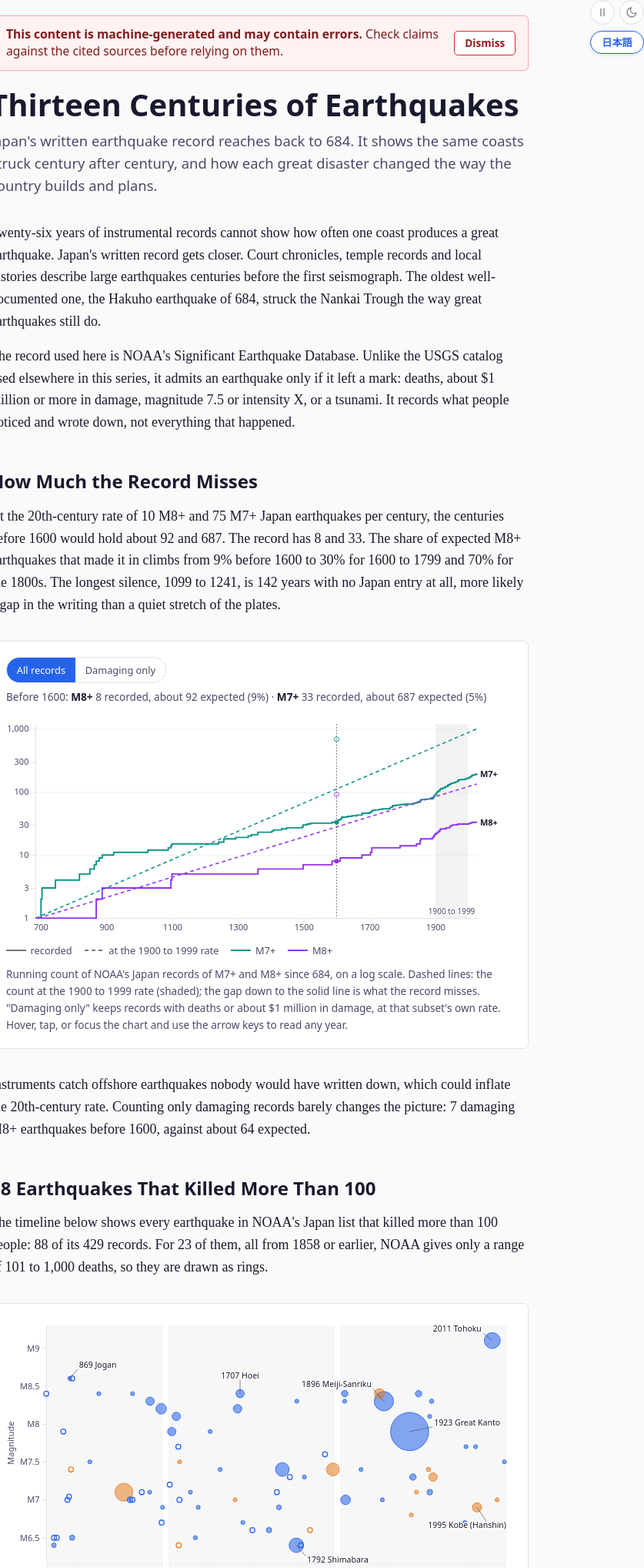
D3 v7 page, settled after 480 driven frames (8 s of simulated time); the page loaded 3 data file(s).


// Every value comes from shared/data/05-history.json, written by
// scripts/japan-05-history.mjs from the NOAA NCEI hazard API. That script
// applies the selection rule (sel: NOAA puts the toll above 100 deaths;
// same-day regional splits merged). This file adds only names and stories.

// Names and short stories, keyed by NOAA earthquake id: [name, nameJa, story, storyJa].
// Events with no story here have none that could be checked.
const STORIES = {
  162: ["Hakuho", "白鳳", "Major Nankai Trough earthquake; earliest well-documented tsunami in Japanese records", "南海トラフの大地震。日本の記録で最も古い津波の文献記録"],
  9810: ["Higo", "肥後", "The court chronicle Shoku Nihongi records floods and landslides in three districts of Higo (Kumamoto), with more than 1,500 people swept away", "『続日本紀』は、肥後国（熊本）の三郡で洪水と山崩れが起き、1,500人余りが流されたと記す"],
  5896: ["Tenpyo", "天平", "Struck the capital region in the year the court moved the capital back to Heijo-kyo (Nara)", "都のある畿内を襲った。この年、朝廷は都を平城京に戻した"],
  7341: ["Kagoshima Bay", "鹿児島湾", "NOAA ties it to an eruption of Sakurajima in Kagoshima Bay", "NOAAはこの地震を鹿児島湾の桜島の噴火と結びつけている"],
  5898: ["Konin", "弘仁", "Shook the Kanto provinces; the chronicles report many crushed to death", "関東の諸国を揺らし、多くの人が圧死したと記録されている"],
  5899: ["Dewa", "出羽", "Shook Dewa province around Shonai (Yamagata); many were crushed in collapsed buildings", "出羽国の庄内（山形県）一帯を揺らし、倒れた建物で多くの人が圧死した"],
  7342: ["Echigo-Etchu", "越中・越後", "The chronicles report houses destroyed and many crushed to death in Echigo and Etchu", "越後と越中で家屋が壊れ、多くの人が圧死したと記録されている"],
  247: ["Jogan", "貞観", "Massive tsunami flooded the Sendai plain; historical precedent for the 2011 Tohoku event", "巨大津波が仙台平野を浸水。2011年東北地震の歴史的先例"],
  10786: ["Gangyo", "元慶", "Struck Sagami and Musashi (Kanagawa and Tokyo) nine years after Jogan; many were crushed to death", "貞観地震の9年後に相模と武蔵（神奈川と東京）を襲い、多くの人が圧死した"],
  5900: ["Echigo", "越後"],
  262: ["Ninna", "仁和", "Nankai Trough earthquake felt in Kyoto; its tsunami struck the coast of Settsu (Osaka) and many died", "京都でも揺れた南海トラフ地震。津波が摂津（大阪）の沿岸を襲い、多くの死者が出た"],
  5902: ["Manju", "万寿", "A great tsunami struck the Iwami coast (Shimane); local tradition says it swept away islands off Masuda", "石見（島根県）の沿岸を大津波が襲った。益田沖の島が津波で消えたという伝承が残る"],
  375: ["Eicho", "永長", "Tokai earthquake off Enshu-nada; its tsunami struck the coasts of Ise and Suruga", "遠州灘沖の東海地震。津波が伊勢と駿河の沿岸を襲った"],
  494: ["Kamakura", "鎌倉", "Struck the seat of the Kamakura shogunate; major fires followed", "鎌倉幕府の本拠地を襲い、大火が続いた"],
  5942: ["Tosaminato", "十三湊", "A tsunami is said to have destroyed the port of Tosaminato in Tsugaru, but historians find little to support the story", "津軽の十三湊を津波が壊滅させたと伝えられるが、史料の裏づけは乏しい"],
  6003: ["Kumano-nada", "熊野灘", "Modern studies largely doubt that this earthquake happened; NOAA still lists it", "現在の研究ではこの地震の存在自体がほぼ否定されているが、NOAAには記載が残る"],
  556: ["Shohei", "正平", "Nankai Trough event with significant tsunami along Shikoku and Kii Peninsula", "南海トラフ地震。四国と紀伊半島沿岸に大津波"],
  5946: ["Eikyo", "永享", "Shook Kamakura; accounts say the Tone River ran backward", "鎌倉を揺らし、利根川が逆流したと伝えられる"],
  651: ["Meio (Kamakura)", "明応（鎌倉）", "A tsunami is said to have reached the Great Buddha hall at Kamakura; the date is disputed, and the account may belong to 1498", "鎌倉の大仏殿まで津波が入ったと伝わるが、年代には異説があり、1498年の記録とする見方もある"],
  7383: ["Meio", "明応", "Nankai Trough earthquake; tsunami destroyed the Hamana Lake coastal barrier", "南海トラフ地震。津波が浜名湖の沿岸堤防を破壊"],
  5957: ["Tensho", "天正", "Struck central Japan; destroyed Nagahama Castle and surrounding towns", "中部日本を襲い、長浜城と周辺の町を破壊"],
  6038: ["Suruga", "駿河"],
  808: ["Keicho-Bungo", "慶長豊後", "Struck Beppu Bay; tradition holds that the island of Uryu-jima sank beneath the sea", "別府湾を襲い、瓜生島が海に沈んだという伝承がある"],
  5959: ["Boso", "房総"],
  833: ["Keicho", "慶長", "Tsunami earthquake, weak shaking but devastating waves on Pacific coast", "津波地震。揺れは弱いが太平洋沿岸に壊滅的な波"],
  855: ["Aizu", "会津", "A landslide dammed the Aga River in Aizu (Fukushima) and the lake behind it flooded villages", "会津（福島県）で山崩れが阿賀川をせき止め、できた湖に村々が沈んだ"],
  856: ["Keicho-Sanriku", "慶長三陸", "Large tsunami on the Sanriku coast; the waves also struck eastern Hokkaido", "三陸沿岸に大津波。津波は北海道東部にも達した"],
  869: ["Echigo", "越後"],
  871: ["Edo", "江戸"],
  877: ["Sendai", "仙台"],
  5960: ["Sanriku", "三陸"],
  925: ["Odawara", "小田原", "Did heavy damage to the castle town of Odawara", "小田原の城下町に大きな被害を出した"],
  942: ["Komagatake", "駒ヶ岳", "Not a tectonic earthquake: part of Hokkaido Komagatake volcano collapsed into Uchiura Bay, and the tsunami drowned about 700 people", "地殻の地震ではない。北海道駒ヶ岳の山体の一部が内浦湾に崩れ落ち、津波で約700人が溺死した"],
  5969: ["Honjo", "本荘"],
  978: ["Keian-Edo", "慶安江戸"],
  1023: ["Kanbun", "寛文", "Struck Omi and Wakasa north of Kyoto; a great landslide at Machii buried villages", "京都の北、近江と若狭を襲った。町居崩れと呼ばれる大規模な山崩れが村を埋めた"],
  5975: ["Hyuga-nada", "日向灘"],
  1034: ["Takada", "高田", "Struck the castle town of Takada in Echigo in deep winter snow", "雪深い冬の越後高田の城下町を襲った"],
  1076: ["Enpo-Boso", "延宝房総沖", "Thought to be a tsunami earthquake: little shaking, but a tsunami struck the coasts from Boso to Izu", "津波地震とされる。揺れは小さかったが、房総から伊豆の沿岸を津波が襲った"],
  10076: ["Enshu-nada", "遠州灘"],
  1133: ["Noshiro", "能代", "Destroyed much of the town of Noshiro in Dewa (Akita)", "出羽（秋田県）の能代の町の大半を壊した"],
  6997: ["Iki-Tsushima", "壱岐・対馬", "Toppled stone walls and houses on Iki and Tsushima", "壱岐と対馬で石垣や家屋が倒れた"],
  1163: ["Genroku", "元禄", "Sagami Trough event; predecessor to the 1923 Great Kanto earthquake", "相模トラフ地震。1923年関東大震災の先行事例"],
  1178: ["Hoei", "宝永", "One of Japan's largest; Mount Fuji began its last eruption 49 days later", "日本最大級の地震。49日後に富士山が最後の噴火を始めた"],
  5995: ["Seto Inland Sea", "瀬戸内海"],
  5997: ["Echizen-Katsuyama", "越前勝山"],
  1315: ["Horeki-Takada", "宝暦高田", "A landslide on the Echigo coast, the Nadachi collapse, buried a village", "越後の海岸で名立崩れと呼ばれる山崩れが村を埋めた"],
  1370: ["Hachinohe-oki", "八戸沖"],
  1378: ["Meiwa-Tsugaru", "明和津軽", "Struck Hirosaki and the Tsugaru domain (Aomori)", "弘前をはじめ津軽地方（青森県）を襲った"],
  1405: ["Yaeyama", "八重山", "Tsunami reached 30m on Ishigaki Island; largest known tsunami in the Ryukyus", "石垣島で津波30mに到達。琉球で知られる最大の津波"],
  5924: ["Tenmei-Odawara", "天明小田原", "Damaged about 800 houses around Odawara", "小田原周辺で約800軒の家屋が壊れた"],
  1515: ["Shimabara", "島原大変", "After months of earthquakes at Unzen, the Mayuyama dome collapsed into the Ariake Sea; its tsunami killed about 15,000 in Shimabara and across the water in Higo", "雲仙で何か月も地震が続いた後、眉山が崩れて有明海に流れ込み、津波が島原と対岸の肥後で約15,000人の命を奪った（島原大変肥後迷惑）"],
  1521: ["Kansei", "寛政"],
  5935: ["Kanazawa", "金沢", "Struck Kanazawa in Kaga (Ishikawa)", "加賀（石川県）の金沢を襲った"],
  1566: ["Kisakata", "象潟", "Lifted the lagoon of Kisakata, known from Basho's travels, out of the sea; its islets now stand in rice fields", "芭蕉の『おくのほそ道』で知られる象潟の潟を隆起させた。かつての島々は今、水田の中に残る"],
  1608: ["Kanagawa", "神奈川"],
  1720: ["Sanjo", "三条", "Struck Sanjo and the Echigo plain (Niigata)", "三条をはじめ越後平野（新潟県）を襲った"],
  1741: ["Kyoto", "京都"],
  1782: ["Tenpo-Miyagi", "天保宮城沖"],
  1887: ["Zenkoji", "善光寺", "Struck during a pilgrimage season; fires and landslide-dam floods amplified casualties", "参拝シーズン中に発生。火災と地滑りダム決壊が犠牲者を増大"],
  1960: ["Iga-Ueno", "伊賀上野", "Struck Iga, Ise and Yamato five months before the Ansei-Tokai earthquake", "安政東海地震の約5か月前に、伊賀・伊勢・大和を襲った"],
  1969: ["Ansei-Tokai", "安政東海", "Major Nankai Trough event; followed 32 hours later by the Ansei-Nankai earthquake", "南海トラフの大地震。32時間後に安政南海地震が続いた"],
  1971: ["Ansei-Nankai", "安政南海", "Struck just 32 hours after Ansei-Tokai; devastated western Japan's Pacific coast", "安政東海地震のわずか32時間後に発生。西日本の太平洋沿岸を壊滅"],
  1991: ["Ansei-Edo", "安政江戸", "Struck Edo (Tokyo); spawned a genre of catfish woodblock prints (namazu-e)", "江戸（東京）を襲い、鯰絵という浮世絵のジャンルを生んだ"],
  2020: ["Hietsu", "飛越", "Struck the mountains of Hida and Etchu; a huge landslide on Mount Tombi dammed the Joganji River", "飛騨と越中の山地を襲い、鳶山の大崩壊（鳶崩れ）が常願寺川をせき止めた"],
  10184: ["Tateyama dam break", "鳶崩れの決壊", "Two weeks after the Hietsu earthquake the landslide dam gave way, and mudflows swept down the Joganji River", "飛越地震の2週間後、せき止め湖が決壊し、土石流が常願寺川を下った"],
  2193: ["Hamada", "浜田", "Struck Hamada on the Sea of Japan coast of Shimane", "島根県の日本海沿岸、浜田を襲った"],
  2411: ["Mino-Owari", "濃尾", "Japan's largest inland earthquake; produced the Neodani Fault scarp, still visible today", "日本最大の内陸地震。根尾谷断層崖は現在も見ることができる"],
  2456: ["Shonai", "庄内", "Struck Sakata and the Shonai plain (Yamagata)", "酒田をはじめ庄内平野（山形県）を襲った"],
  2489: ["Meiji-Sanriku", "明治三陸", "Tsunami earthquake: surface-wave magnitude only 7.2 and weak shaking, but a tsunami up to 38 m; one of the deadliest in history", "津波地震。表面波マグニチュードは7.2にすぎず揺れも弱かったが、最大38 mの津波が襲った。史上最悪の津波の一つ"],
  2492: ["Rikuu", "陸羽", "Came 11 weeks after the Meiji-Sanriku tsunami, on the Akita-Iwate border, and raised the Senya fault scarp", "明治三陸津波の約11週間後、秋田・岩手県境で起き、千屋断層を地表に出現させた"],
  3227: ["Great Kanto", "関東大震災", "Destroyed Tokyo and Yokohama; firestorms caused the majority of deaths", "東京と横浜を壊滅。火災旋風が死者の大部分を占めた"],
  3267: ["Kita-Tajima", "北但馬", "Destroyed the hot-spring town of Kinosaki, and fire followed", "城崎温泉の町を壊滅させ、火災が続いた"],
  3306: ["Kita-Tango", "北丹後", "Struck northern Kyoto Prefecture; triggered major research into fault mechanics", "京都府北部を襲い、断層メカニズム研究の契機となった"],
  3431: ["Kita-Izu", "北伊豆", "The Tanna fault slipped and offset the Tanna railway tunnel then being dug beneath it", "丹那断層がずれ、その下で掘削中だった丹那トンネルを食い違わせた"],
  3512: ["Showa-Sanriku", "昭和三陸", "Outer-rise normal-faulting earthquake; tsunami devastated the same coast as 1896", "アウターライズ正断層型地震。1896年と同じ海岸を津波が壊滅"],
  3755: ["Tottori", "鳥取", "Destroyed Tottori City; wartime censorship delayed reporting", "鳥取市を壊滅。戦時検閲により報道が遅れた"],
  3791: ["Tonankai", "東南海", "Major subduction earthquake during WWII; damage reports suppressed for morale", "第二次大戦中の大規模沈み込み帯地震。士気のため被害報告が抑制された"],
  3797: ["Mikawa", "三河", "Struck the industrial Mikawa region during wartime; news was censored", "戦時中に工業地帯の三河地方を襲い、報道は検閲された"],
  3845: ["Nankai", "昭和南海", "Completed the Nankai Trough rupture sequence that began with 1944 Tonankai", "1944年東南海地震に始まった南海トラフ破壊連鎖を完結させた"],
  3884: ["Fukui", "福井", "Struck a city still rebuilding from WWII firebombing; near-total destruction", "空襲からの復興途上の都市を襲い、ほぼ全壊"],
  4940: ["Urakawa-oki", "浦河沖", "Off Urakawa, Hokkaido. Japanese records list 167 injured and no deaths, so NOAA's toll of 110 is doubtful", "北海道浦河沖。日本の記録では負傷者167人で死者はなく、NOAAの110人という数字は疑わしい"],
  4978: ["Sea of Japan", "日本海中部", "Tsunami struck the coast within minutes; exposed gaps in warning systems", "津波が数分で沿岸に到達。警報システムの不備を露呈"],
  5357: ["Okushiri", "北海道南西沖", "Tsunami reached Okushiri Island within 2 to 5 minutes; overwhelmed defenses", "津波が2〜5分で奥尻島に到達。防御を圧倒した"],
  5399: ["Kobe (Hanshin)", "阪神・淡路大震災", "Devastated a modern city; transformed Japan's earthquake preparedness policies", "近代都市を壊滅させ、日本の地震防災政策を変革した"],
  9799: ["Tohoku", "東北地方太平洋沖", "Largest recorded earthquake in Japan; tsunami triggered the Fukushima nuclear disaster", "日本の観測史上最大の地震。津波が福島原発事故を引き起こした"],
  10177: ["Kumamoto", "熊本", "Unusual foreshock-mainshock sequence; severe damage to Kumamoto Castle", "異例の前震・本震連鎖。熊本城に甚大な被害"],
  10727: ["Noto Peninsula", "能登半島", "Struck on New Year's Day; extensive damage in rural Ishikawa Prefecture", "元日に発生。石川県の農村部に甚大な被害"],
  // Records with 10 to 100 deaths, shown on the scatter only (named by NOAA's place)
  4322: ["Niigata", "新潟", "Famous for soil liquefaction that toppled apartment buildings intact", "液状化によりアパートがそのまま転倒したことで有名"],
  5807: ["Chuetsu", "新潟県中越", "Caused severe landslides in mountainous Niigata Prefecture", "新潟県の山間部で大規模な地滑りを引き起こした"],
  7521: ["Chuetsu-oki", "新潟県中越沖", "Damaged Kashiwazaki-Kariwa nuclear plant; raised safety questions before 2011", "柏崎刈羽原発を損傷。2011年以前から安全性の疑問を提起"],
  7907: ["Iwate-Miyagi", "岩手・宮城内陸", "Major landslides in northern Honshu; one of the strongest inland events in decades", "東北地方で大規模な地滑り。数十年で最強の内陸地震の一つ"],
  10360: ["Hokkaido Eastern Iburi", "北海道胆振東部", "Triggered massive landslides and a region-wide blackout across Hokkaido", "大規模な地滑りと北海道全域のブラックアウトを引き起こした"],
  5958: ["Beppu Bay", "別府湾"], 1520: ["Aomori", "青森"], 1560: ["Sado", "佐渡"], 1587: ["Oga", "男鹿"],
  1765: ["NW Honshu", "本州北西部"], 1849: ["Kushiro-Nemuro", "釧路・根室"], 2001: ["Oshima", "大島"],
  2393: ["Kumamoto", "熊本"], 2453: ["Tokyo", "東京"], 2596: ["Off NE Honshu", "本州北東沖"], 2717: ["Aki", "安芸"],
  2719: ["Off Fukushima", "福島沖"], 2886: ["Omi", "近江"], 2935: ["Ryukyu Islands", "琉球諸島"], 2994: ["Sakurajima", "桜島"],
  2999: ["Senhoku", "仙北"], 3475: ["Honshu", "本州"], 3639: ["NW Honshu", "本州北西部"], 6343: ["Off W Hokkaido", "北海道西方沖"],
  3993: ["Hokkaido", "北海道"], 4248: ["W Honshu", "本州西部"], 4438: ["Off E Honshu", "本州東方沖"], 4638: ["Hokkaido", "北海道"],
  4656: ["Nakagi (Izu)", "中木（伊豆）"], 4788: ["Izu-Oshima", "伊豆大島"], 4806: ["Sanriku", "三陸"], 5041: ["Nobeoka", "延岡"],
  5046: ["Mt Ontake", "御嶽山"], 11013: ["Kumamoto", "熊本"]
};

const BLUE = "#2563eb", ORANGE = "#e67e22";
const T0_YEAR = 684, SPAN = 1600 - T0_YEAR;   // the record before 1600 spans the years 684 to 1599
const DARK = window.matchMedia && window.matchMedia("(prefers-color-scheme: dark)").matches;
const C7 = "#0d9488", C8 = DARK ? "#a855f7" : "#9333ea";

const ja = () => ((window.getPageLang && window.getPageLang()) === "ja");
const T = key => (ja() && window.PAGE_JA[key]) || STR_EN[key];
const fmt = n => n.toLocaleString("en-US");
function tpl(s, o) { return s.replace(/\{(\w+)\}/g, (_, k) => o[k]); }
// English strings the JS writes; Japanese ones are in PAGE_JA under the same keys
const STR_EN = {
  tt_magnitude: "Magnitude", tt_deaths: "Deaths", tt_tsunami: "Tsunami", tt_place: "NOAA place",
  tt_mag_none: "not given", tt_dead_band3: "101 to 1,000 (NOAA gives only a range)",
  tt_dead_band4: "over 1,000 (NOAA gives only a range)", tt_dead_none: "none recorded",
  tt_dead_tsu: "{n} (from NOAA's tsunami record)",
  tt_tsu_none: "none linked", tt_tsu_err: "linked record NOAA marks as erroneous",
  tt_tsu_doubt: "linked record NOAA rates doubtful", tt_tsu_h: "yes, up to {h} m",
  tt_tsu_low: "under 1 m ({h} m)", tt_tsu_nh: "yes, height not recorded",
  tt_also: "NOAA also lists it as {loc} ({n} deaths)",
  tt_offtl: "Not on the timeline (100 deaths or fewer)",
  svg_nomag: "none", svg_100y: "100 years", svg_axis_magnitude: "Magnitude",
  svg_axis_deaths: "Deaths", svg_cutoff: "timeline cutoff: over 100 deaths",
  svg_ref: "1900 to 1999", svg_inset: "Ryukyu Islands (same scale)",
  leg_tsu: "tsunami of 1 m+", leg_notsu: "no tsunami of 1 m+", leg_ring: "toll only as 101 to 1,000",
  leg_size: "deaths", leg_recorded: "recorded", leg_expected: "at the 1900 to 1999 rate",
  readout: "Before {y}: <b>M8+</b> {n8} recorded, about {e8} expected ({p8}%) · <b>M7+</b> {n7} recorded, about {e7} expected ({p7}%)",
  aria_complete: "Step chart of the running count of NOAA Japan earthquake records of magnitude 7 or more and 8 or more since 684, on a log scale, with dashed lines at the 20th-century rate. Before 1600 the record holds {p8} M8+ earthquakes against about {e8} expected. Use the left and right arrow keys to move through the years.",
  aria_timeline: "Timeline of {n} Japanese earthquakes with more than 100 deaths, 684 to 2024: year across in three blocks, magnitude up, circle area for deaths, blue for a tsunami of 1 m or more. Use the arrow keys to step through the earthquakes.",
  aria_md: "Scatter plot of magnitude against deaths (log scale) for the {n} NOAA Japan records with a magnitude and at least 10 deaths. The points form a loose cloud. Use the arrow keys to step through them.",
  aria_map: "Map of Japan with the locations of the {n} earthquakes on the timeline, circle area for deaths, blue for tsunami. Use the arrow keys to step through them.",
  city_Tokyo: "Tokyo", city_Osaka: "Osaka", city_Sendai: "Sendai", city_Sapporo: "Sapporo", city_Fukuoka: "Fukuoka",
  aria_records: "Records counted",
  rn_btn_nankai: "Nankai Trough",
  rn_btn_trench: "Japan Trench",
  rn_case: "Case {c}",
  rn_prev_ky: "Previous: 1454 Kyotoku",
  rn_prev_ke: "Previous: 1611 Keicho-Sanriku",
  rn_m_bpt: "BPT",
  rn_m_tp: "Time-predictable",
  rn_m_mc: "Uplift Monte Carlo",
  rn_aria_coast: "Coast",
  rn_aria_case: "HERP event case, or previous Japan Trench event",
  rn_aria_models: "Models shown",
  rn_axis_y: "30-year probability",
  rn_axis_x: "Evaluated on 1 January of",
  rn_strip: "Earthquakes (NOAA records; years between)",
  rn_rank: "HERP top rank starts at 26%",
  rn_now: "now",
  rn_tohoku: "2011 Tohoku",
  rn_day_before: "day before: {lo}-{hi}%",
  rn_bce4: "c. 4th-3rd c. BCE",
  rn_ce4: "c. 4th-5th c.",
  rn_inset: "Murotsu uplift (m) vs next interval (yr)",
  rn_ev6: "Hoei",
  rn_ev7: "Ansei",
  rn_ev8: "Showa",
  rn_ro_bpt: "BPT case {c}: <b>{v}%</b> ({lo}-{hi})",
  rn_ro_tp: "time-predictable: <b>{lo}-{hi}%</b>",
  rn_ro_mc: "uplift Monte Carlo: <b>{v}%</b> ({lo}-{hi})",
  rn_ro_pub: "HERP published: ",
  rn_ro_tr_pre: "BPT on the deposit sequence, previous event {p}",
  rn_ro_tr_post: "HERP 2019 inputs (mean 550-600 yr, alpha 0.2-0.3)",
  rn_ro_tr_day: "On 10 March 2011, previous event {p}: <b>{lo}-{hi}%</b>",
  rn_ro_tr_herp: "HERP published about 0% (ほぼ0%)",
  rn_leg_bpt: "BPT, chosen case: mean and 70% range",
  rn_leg_tp: "time-predictable, HERP inputs",
  rn_leg_mc: "uplift Monte Carlo: mean and 70% range",
  rn_leg_bar: "HERP published value",
  rn_leg_trench: "BPT on the deposit sequence: range over the uncertain ages and alpha 0.2-0.3",
  rn_leg_bar19: "HERP 2019: about 0%",
  rn_bar: "HERP published value",
  rn_tt_model: "Model",
  rn_tt_date: "Evaluated",
  rn_tt_p: "30-year probability",
  rn_tt_cases: "Cases",
  rn_tt_src: "Source",
  rn_mod_tp: "time-predictable",
  rn_mod_bpt: "BPT",
  rn_mod_ssd: "slip-size-dependent BPT",
  rn_mod_trench: "BPT (Japan Trench)",
  rn_almost0: "about 0% (ほぼ0%)",
  rn_aria_nankai: "Strip of the nine Nankai Trough earthquakes since 684, above a chart of the 30-year probability of the next one against the year, for three models, with the probabilities HERP published as bars. Use the arrow keys to move the year.",
  rn_aria_trench: "Strip of the Japan Trench deposit sequence, above a chart of the 30-year probability of the next great earthquake against the year, before and after 2011, with HERP 2019 value of about 0 percent. Use the arrow keys to move the year."
};

const tooltipEl = document.getElementById("tooltip");
const colW = document.getElementById("timeline").clientWidth || 690;
const narrow = colW < 500;
const VW = narrow ? 520 : 690;          // viewBox width of every chart
const FS = Math.max(1, VW / colW);      // viewBox units per CSS pixel
const px = n => n * FS;                 // n CSS pixels in viewBox units

function tsuClass(r) {
  const t = r.tsu;
  return !!(t && t.validity >= 3 && (t.maxH == null || t.maxH >= 1));
}
const colorOf = r => tsuClass(r) ? BLUE : ORANGE;
function nameOf(r) {
  const s = STORIES[r.id];
  if (s) return ja() ? s[1] : s[0];
  return r.loc.replace(/^JAPAN:\s*/, "").toLowerCase().replace(/\b\w/g, c => c.toUpperCase());
}
const yearLabel = r => ja() ? r.year + "年" : String(r.year);
const labelOf = r => ja() ? r.year + "年 " + nameOf(r) : r.year + " " + nameOf(r);
let BYID = new Map();

function tipHTML(r) {
  const s = STORIES[r.id];
  const J = ja(), sep = J ? "：" : ": ";
  const row = (k, v) => '<div class="tt-row">' + T(k) + sep + "<span>" + v + "</span></div>";
  let dead;
  if (r.dead != null) dead = r.deadFrom === "tsunami" ? tpl(T("tt_dead_tsu"), { n: fmt(r.dead) }) : fmt(r.dead);
  else if (r.deadBand >= 4) dead = T("tt_dead_band4");
  else if (r.deadBand >= 3) dead = T("tt_dead_band3");
  else dead = T("tt_dead_none");
  let tsu;
  const t = r.tsu;
  if (!t) tsu = T("tt_tsu_none");
  else if (t.validity === -1) tsu = T("tt_tsu_err");
  else if (t.validity < 3) tsu = T("tt_tsu_doubt");
  else if (t.maxH == null) tsu = T("tt_tsu_nh");
  else if (t.maxH < 1) tsu = tpl(T("tt_tsu_low"), { h: t.maxH });
  else tsu = tpl(T("tt_tsu_h"), { h: t.maxH });
  let html = '<div class="tt-name">' + labelOf(r) + "</div>" +
    row("tt_magnitude", r.mag != null ? "M" + r.mag : T("tt_mag_none")) +
    row("tt_deaths", dead) + row("tt_tsunami", tsu) + row("tt_place", r.loc);
  (r.alsoIds || []).forEach(id => {
    const o = BYID.get(id);
    if (o) html += '<div class="tt-row">' + tpl(T("tt_also"), { loc: o.loc, n: o.dead != null ? fmt(o.dead) : "?" }) + "</div>";
  });
  if (!r.sel) html += '<div class="tt-row">' + T("tt_offtl") + "</div>";
  if (s && s[2]) html += '<div class="tt-desc">' + (J ? s[3] : s[2]) + "</div>";
  return html;
}

// ── Shared selection: one event highlighted on every chart, tooltip at the source ──
const charts = [];
let selId = null, pinned = false;
function placeTip(pageX, pageY) {
  const w = tooltipEl.offsetWidth || 280;
  let left = pageX + 14;
  if (left + w > window.innerWidth + window.scrollX - 4) left = Math.max(window.scrollX + 4, pageX - w - 14);
  tooltipEl.style.left = left + "px";
  tooltipEl.style.top = (pageY + 12) + "px";
}
function select(id, at) {
  selId = id;
  charts.forEach(c => c.highlight(id));
  if (id == null) { tooltipEl.style.opacity = 0; return; }
  tooltipEl.innerHTML = tipHTML(BYID.get(id));
  tooltipEl.style.opacity = 1;
  if (at) placeTip(at[0], at[1]);
}
document.addEventListener("click", ev => {
  if (!ev.target.closest(".chart-svg")) { pinned = false; select(null); }
});
window.addEventListener("langchange", () => { if (selId != null) tooltipEl.innerHTML = tipHTML(BYID.get(selId)); });

// Nearest-point hit layer: pointer or tap anywhere in the plot picks the closest
// event within a finger's reach, so small or covered circles stay reachable.
// Keyboard: the svg takes focus and the arrow keys step through `order`.
function attachHits(svg, g, pts, order, rect) {
  const del = d3.Delaunay.from(pts, p => p.x, p => p.y);
  const node = svg.node();
  const unitsPerPx = () => VW / (node.getBoundingClientRect().width || VW);
  function find(ev) {
    const [mx, my] = d3.pointer(ev, g.node());
    const i = del.find(mx, my);
    if (i < 0) return null;
    const p = pts[i], reach = (ev.pointerType === "touch" ? 22 : 12) * unitsPerPx();
    return Math.hypot(p.x - mx, p.y - my) <= Math.max(p.r + 2, reach) ? p : null;
  }
  const hit = g.append("rect").attr("class", "hit")
    .attr("x", rect[0]).attr("y", rect[1]).attr("width", rect[2]).attr("height", rect[3])
    .attr("fill", "transparent").style("cursor", "pointer");
  hit.on("pointermove", ev => {
    if (pinned || ev.pointerType === "touch") return;
    const p = find(ev);
    if (p) select(p.id, [ev.pageX, ev.pageY]); else if (selId != null) select(null);
  }).on("pointerleave", () => { if (!pinned) select(null); })
    .on("click", ev => {
      const p = find(ev);
      if (p) { pinned = true; select(p.id, [ev.pageX, ev.pageY]); }
      else { pinned = false; select(null); }
    });
  svg.attr("tabindex", 0).on("keydown", ev => {
    const k = ev.key;
    if (!["ArrowRight", "ArrowLeft", "ArrowUp", "ArrowDown", "Home", "End", "Escape"].includes(k)) return;
    ev.preventDefault();
    if (k === "Escape") { pinned = false; select(null); return; }
    let i = order.indexOf(selId);
    if (k === "Home") i = 0; else if (k === "End") i = order.length - 1;
    else if (i < 0) i = 0;
    else i = Math.max(0, Math.min(order.length - 1, i + (k === "ArrowRight" || k === "ArrowDown" ? 1 : -1)));
    pinned = true;
    const p = pts.find(q => q.id === order[i]);
    const b = node.getBoundingClientRect(), s = b.width / VW;
    const m = g.node().transform.baseVal.consolidate();
    const tx = m ? m.matrix.e : 0, ty = m ? m.matrix.f : 0;
    select(order[i], [b.left + window.scrollX + (p.x + tx) * s, b.top + window.scrollY + (p.y + ty) * s]);
  });
}

// Circle radius in viewBox units: area proportional to deaths above a floor
const R_MAX = 26, D_MAX = 105385;
const radius = (d, rMin) => Math.max(rMin, R_MAX * Math.sqrt((d || 0) / D_MAX));

function legendTsunami(el, opts) {
  const sw = (c, ring) => `<svg width="12" height="12" viewBox="0 0 12 12"><circle cx="6" cy="6" r="4.5" fill="${ring ? "none" : c}" fill-opacity="0.6" stroke="${c}" stroke-width="${ring ? 1.5 : 1}"/></svg>`;
  let h = `<span class="li">${sw(BLUE)}<span data-i18n="leg_tsu">${STR_EN.leg_tsu}</span></span>` +
    `<span class="li">${sw(ORANGE)}<span data-i18n="leg_notsu">${STR_EN.leg_notsu}</span></span>`;
  if (opts.ring) h += `<span class="li">${sw(BLUE, true)}<span data-i18n="leg_ring">${STR_EN.leg_ring}</span></span>`;
  if (opts.sizes) {
    const k = opts.pxPerUnit, rs = opts.sizes.map(d => radius(d, 0) * k), H = 2 * Math.max(...rs) + 2;
    let x = 0, circ = "";
    opts.sizes.forEach((d, i) => {
      const r = rs[i];
      circ += `<circle cx="${x + r}" cy="${H - 1 - r}" r="${r}" fill="none" stroke="#999" stroke-width="0.8"/>` +
        `<text x="${x + r}" y="${H + 11}" text-anchor="middle" font-size="10" fill="currentColor">${d >= 1000 ? d / 1000 + "k" : d}</text>`;
      x += 2 * r + 10;
    });
    h += `<span class="li"><span data-i18n="leg_size">${STR_EN.leg_size}</span><svg width="${x}" height="${H + 13}">${circ}</svg></span>`;
  }
  el.innerHTML = h;
}

function spearman(a, b) {
  const rank = v => {
    const idx = v.map((_, i) => i).sort((i, j) => v[i] - v[j]), r = new Array(v.length);
    for (let i = 0; i < idx.length;) {
      let j = i;
      while (j + 1 < idx.length && v[idx[j + 1]] === v[idx[i]]) j++;
      for (let q = i; q <= j; q++) r[idx[q]] = (i + j) / 2;
      i = j + 1;
    }
    return r;
  };
  const ra = rank(a), rb = rank(b), m = x => x.reduce((s, y) => s + y, 0) / x.length;
  const ma = m(ra), mb = m(rb);
  let n = 0, da = 0, db = 0;
  ra.forEach((x, i) => { n += (x - ma) * (rb[i] - mb); da += (x - ma) ** 2; db += (rb[i] - mb) ** 2; });
  return n / Math.sqrt(da * db);
}
// Records at (almost) the same spot are nudged apart so each can be picked
function nudge(pts, minSep, dx, dy) {
  const placed = [];
  [...pts].sort((a, b) => a.id - b.id).forEach(p => {
    for (let k = 1; k < 8 && placed.some(q => Math.hypot(q.x - p.x, q.y - p.y) < minSep); k++) { p.x += dx; p.y += dy; }
    placed.push(p);
  });
}
const tYear = r => r.year + ((r.month || 7) - 1) / 12 + ((r.day || 15) - 1) / 365;

// Fill every in-prose number from the data (after each translation pass)
let N = {};
function fillCounts() {
  document.querySelectorAll("[data-n]").forEach(el => {
    const k = el.getAttribute("data-n");
    let v = N[k];
    if (typeof v === "function") v = v();
    if (v != null) el.textContent = v;
  });
}
const listFmt = ys => ja() ? ys.join("、") : ys.length < 2 ? ys.join("") : ys.slice(0, -1).join(", ") + " and " + ys[ys.length - 1];

Promise.all([d3.json("shared/data/05-history.json"), d3.json("shared/data/05-renewal.json")]).then(([data, rn]) => {
  const R = data.records;
  BYID = new Map(R.map(r => [r.id, r]));
  const shown = R.filter(r => r.sel);
  const damaging = r => r.dead > 0 || (r.dead == null && r.deadBand >= 1) || r.dmgBand >= 2;

  // ── Numbers quoted in the prose ──
  const cnt = (f) => R.filter(f).length;
  const rate = (thr, f) => R.filter(r => r.year >= 1900 && r.year <= 1999 && r.mag >= thr && f(r)).length / 100;
  const any = () => true;
  const share = (thr, a, b) => Math.round(100 * cnt(r => r.year >= a && r.year <= b && r.mag >= thr) / (rate(thr, any) * (b - a + 1)));
  const years = [...new Set(R.map(r => r.year))].sort((a, b) => a - b);
  let gap = [0, 0];
  years.slice(1).forEach((y, i) => { if (y - years[i] > gap[1] - gap[0]) gap = [years[i], y]; });
  const md = R.filter(r => r.mag != null && r.dead >= 10 && !r.sameAs);
  const mdShown = shown.filter(r => r.mag != null && r.dead != null);
  const sanriku = R.filter(r => r.mag >= 8 && r.lat >= 37.5 && r.lat <= 41 && r.lon >= 141.5 && r.lon <= 146);
  const tsuErr = [...new Set(shown.filter(r => r.tsu && r.tsu.validity === -1).map(r => r.year))];
  N = {
    total: fmt(R.length), shown: shown.length, fetched: data.fetched,
    bandOnly: shown.filter(r => r.dead == null).length,
    bandLast: Math.max(...shown.filter(r => r.dead == null).map(r => r.year)),
    noMag: shown.filter(r => r.mag == null).length,
    md: md.length, rhoAll: spearman(md.map(r => r.mag), md.map(r => r.dead)).toFixed(2),
    mdShown: mdShown.length, rhoShown: spearman(mdShown.map(r => r.mag), mdShown.map(r => r.dead)).toFixed(2),
    sanrikuYears: () => listFmt(sanriku.map(r => r.year)), sanrikuN: sanriku.length,
    sanrikuPre: sanriku.filter(r => r.year < 1600).length,
    tsuErr: () => listFmt(tsuErr),
    c8_1900: Math.round(rate(8, any) * 100), c7_1900: Math.round(rate(7, any) * 100),
    e8: Math.round(rate(8, any) * SPAN), e7: fmt(Math.round(rate(7, any) * SPAN)),
    p8: cnt(r => r.year < 1600 && r.mag >= 8), p7: cnt(r => r.year < 1600 && r.mag >= 7),
    e8d: Math.round(rate(8, damaging) * SPAN), p8d: cnt(r => r.year < 1600 && r.mag >= 8 && damaging(r)),
    s8a: share(8, 684, 1599), s8b: share(8, 1600, 1799), s8c: share(8, 1800, 1899),
    gapA: gap[0], gapB: gap[1], gapN: gap[1] - gap[0]
  };

  // ── Renewal figures: every number in the Nankai and Japan Trench paragraphs ──
  const nk = rn.nankai, tr = rn.trench, lastT = nk.events[nk.events.length - 1].t;
  const fitOf = c => { const iv = Renewal.diffs(Renewal.caseTimes(nk, c)); return { iv, f: Renewal.fitBPT(iv) }; };
  const p25 = c => { const f = fitOf(c).f; return Math.round(100 * Renewal.condProb(f.mu, f.alpha, 2025 - lastT)); };
  const startIII = nk.events[nk.cases.III[0]].t;
  const ivI = Renewal.diffs(Renewal.caseTimes(nk, "I"));
  const preGaps = ivI.filter((x, i) => nk.events[nk.cases.I[i + 1]].t <= startIII + 0.01), postGaps = fitOf("III").iv;
  const upl = nk.uplift, ivUp = [nk.events[7].t - nk.events[6].t, nk.events[8].t - nk.events[7].t];
  const tp = Renewal.timePredictable(upl.slice(0, 2).map(u => u.mean), ivUp);
  const mcCfg = { uplifts: upl.map(u => ({ mean: u.mean, sd: u.sd })), intervals: ivUp, alpha: nk.tp.alpha };
  const MC_N = 20000, mc = Renewal.mcTimePredictable(1, MC_N, mcCfg), mc25 = Renewal.drawsBand(mc, 2025 - lastT);
  const pb25 = Renewal.posteriorBand(Renewal.bptPosterior(postGaps), 2025 - lastT);
  const hp = id => rn.herp.find(h => h.id === id);
  const rg = (a, b) => ja() ? `${a}〜${b}` : `${a} to ${b}`;
  const day = k => Renewal.trenchCounterfactual(tr, k, tr.events.find(e => e.key === "tohoku").t - 0.003);
  const dRange = k => { const c = day(k); return () => rg(Math.round(100 * c.lo), Math.round(100 * c.hi)); };
  const rec = id => BYID.get(id), thou = v => fmt(Math.round(v / 1000) * 1000);
  Object.assign(N, {
    nkN: nk.events.length, nkFirst: Math.floor(nk.events[0].t), nkStart: Math.floor(startIII),
    nkDmax: Math.max(...nk.events.map(e => Math.abs(e.t - e.herp))).toFixed(2),
    nkMuI: Math.round(Renewal.fitBPT(ivI).mu), nkMuIII: Math.round(fitOf("III").f.mu),
    nkPreLo: Math.round(Math.min(...preGaps)), nkPreHi: Math.round(Math.max(...preGaps)),
    nkPostLo: Math.round(Math.min(...postGaps)), nkPostHi: Math.round(Math.max(...postGaps)),
    nkP25I: p25("I"), nkP25II: p25("II"), nkP25III: p25("III"), nkP25IV: p25("IV"),
    tpMu: nk.tp.mu, alphaLo: nk.tp.alpha[0].toFixed(2), alphaHi: nk.tp.alpha[1].toFixed(2),
    uHoei: upl[0].mean, uAnsei: upl[1].mean, uShowa: upl[2].mean, uHoeiSd: upl[0].sd, uAnseiSd: upl[1].sd, uShowaSd: upl[2].sd,
    ivHoei: Math.round(ivUp[0]), ivAnsei: Math.round(ivUp[1]), tpSlope: Math.round(tp.slope), tpMuShowa: Math.round(tp.slope * upl[2].mean),
    mcN: fmt(MC_N), nkPreN: () => (ja() ? ["", "一つ", "二つ", "三つ", "四つ", "五つ"] : ["", "one", "two", "three", "four", "five"])[preGaps.length], mcLo: Math.round(100 * mc25.lo), mcHi: Math.round(100 * mc25.hi), mcMean: Math.round(100 * mc25.mean),
    pbLo: Math.round(100 * pb25.lo), pbHi: Math.round(100 * pb25.hi),
    hTP13: () => rg(hp("tp2013").lo, hp("tp2013").hi), hTP25: hp("tp2025").lo, hSSD: () => rg(hp("ssd2025").lo, hp("ssd2025").hi),
    hBPT: () => rg(hp("bpt2025").lo, hp("bpt2025").hi), rank3: rn.rank3.pct,
    trN: tr.events.length - 1, trSpan: fmt(tr.spanYears.years), trMuLo: tr.herp2019.muYears[0], trMuHi: tr.herp2019.muYears[1],
    jgLo: tr.jogan.mw[0], jgHi: tr.jogan.mw[1], trD54: dRange("kyotoku"), trD61: dRange("keicho"),
    m162: rec(162).mag, m247: rec(247).mag, m1178: rec(1178).mag, m3227: rec(3227).mag, d3227k: thou(rec(3227).dead),
    m2489: rec(2489).mag, h2489: Math.round(rec(2489).tsu.maxH), d2489k: thou(rec(2489).dead),
    m494: rec(494).mag, d494k: thou(rec(494).dead), m4322: rec(4322).mag, d4322: fmt(rec(4322).dead),
    d3884: fmt(rec(3884).dead), d5399: fmt(rec(5399).dead), m10727: rec(10727).mag, d10727: fmt(rec(10727).dead), m9799: rec(9799).mag
  });

  drawComplete(R, damaging);
  drawTimeline(shown);
  drawScatter(md);
  drawMap(shown);
  drawRenew(rn, { mc, tp, ivUp });

  const refresh = () => {
    fillCounts();
    document.querySelectorAll("[data-aria-key]").forEach(el => el.setAttribute("aria-label", T(el.getAttribute("data-aria-key"))));
    charts.forEach(c => c.relabel && c.relabel());
  };
  if (window.translatePageLabels) window.translatePageLabels(document.querySelector(".article"));
  refresh();
  window.addEventListener("langchange", refresh);
});

// ── Figure 5: the renewal model, HERP's published probabilities beside it ──
// The model is shared/05-renewal.js (checked in tests/japan-earthquakes.html); the
// event dates and HERP's values come from shared/data/05-renewal.json.
function drawRenew(rn, bundle) {
  const R = window.Renewal;
  const nk = rn.nankai, tr = rn.trench, ev = nk.events, last = ev[ev.length - 1].t;
  const CB = DARK ? "#2dd4bf" : "#0d9488", CT = DARK ? "#818cf8" : "#4f46e5", CM = DARK ? "#fbbf24" : "#d97706";
  const cont = document.getElementById("renew");
  const m = { l: px(narrow ? 46 : 42), r: px(narrow ? 12 : 14) };
  const iw = VW - m.l - m.r;
  const AH = 58, GAP = 34, BH = narrow ? 236 : 252, BOT = px(42);
  const H = 6 + AH + GAP + BH + BOT;
  const svg = d3.select(cont).append("svg").attr("viewBox", `0 0 ${VW} ${H}`).attr("width", "100%")
    .attr("class", "chart-svg").attr("role", "img");
  const gA = svg.append("g").attr("transform", `translate(${m.l},6)`);
  const gB = svg.append("g").attr("transform", `translate(${m.l},${6 + AH + GAP})`);
  const layerA = gA.append("g"), layerB = gB.append("g"), top = gB.append("g");

  let coast = "nankai", cs = "III", prev = "kyotoku", yr = 2025;
  const vis = { bpt: true, tp: true, mc: true };
  const nowYear = new Date().getFullYear() + new Date().getMonth() / 12;
  const clampYear = v => Math.round(Math.max(coast === "nankai" ? 1947 : Math.ceil(prevT()) + 1, Math.min(2100, v)));
  const prevT = () => tr.events.find(e => e.key === prev).t;
  const caseName = c => ja() ? { I: "Ⅰ", II: "Ⅱ", III: "Ⅲ", IV: "Ⅳ", V: "Ⅴ" }[c] : c;
  const f0 = (v, d) => (100 * v).toFixed(d == null ? 0 : d);
  const range = (a, b) => ja() ? `${a}〜${b}` : `${a}-${b}`;

  // ---- numbers: curves for the Nankai models ----
  const STEP = 3;
  const years = []; for (let y = 1947; y < 2100; y += STEP) years.push(y); years.push(2100);
  const tpBand = y => {
    const a = R.condProb(nk.tp.mu, nk.tp.alpha[0], y - last), b = R.condProb(nk.tp.mu, nk.tp.alpha[1], y - last);
    return { lo: Math.min(a, b), hi: Math.max(a, b) };
  };
  const mcBand = y => R.drawsBand(bundle.mc, y - last);
  const mcCurve = years.filter((y, i) => i % 2 === 0 || y === 2100).map(y => ({ y, ...mcBand(y) }));
  const postCache = {};
  const bptBand = (c, y) => {
    if (!postCache[c]) postCache[c] = R.bptPosterior(R.diffs(R.caseTimes(nk, c)));
    return R.posteriorBand(postCache[c], y - last);
  };
  const bptCurve = c => years.map(y => ({ y, ...bptBand(c, y) }));
  const cvCache = {};

  // ---- tooltip for bars and strip dots ----
  function tip(html, ev2) {
    tooltipEl.innerHTML = html; tooltipEl.style.opacity = 1; placeTip(ev2.pageX, ev2.pageY);
  }
  const hideTip = () => { if (!pinned) tooltipEl.style.opacity = 0; };
  const herpDoc = h => rn.docs[h.doc];
  function barTip(h) {
    const J = ja(), sep = J ? "：" : ": ";
    const row = (k, v) => '<div class="tt-row">' + T(k) + sep + "<span>" + v + "</span></div>";
    let pct;
    if (h.model === "trench") pct = T("rn_almost0");
    else if (h.lo === h.hi) pct = J ? `${h.lo}％程度` : `about ${h.lo}%`;
    else pct = J ? `${h.lo}〜${h.hi}％` + (h.openEnd ? "程度以上" : "") : `${h.lo} to ${h.hi}%` + (h.openEnd ? " or more" : "");
    const d = herpDoc(h);
    const src = J ? `${d.title}（${h.pages.join("、")}ページ）` : `${d.en}, p. ${h.pages.join(", ")}`;
    return '<div class="tt-name">' + T("rn_bar") + "</div>" + row("rn_tt_model", T("rn_mod_" + h.model)) +
      row("rn_tt_date", J ? Math.floor(h.date) + "年1月" : "Jan " + Math.floor(h.date)) + row("rn_tt_p", pct) +
      (h.cases ? row("rn_tt_cases", h.cases.map(caseName).join(", ")) : "") + row("rn_tt_src", src);
  }

  // ---- drawing ----
  function render() {
    layerA.selectAll("*").remove(); layerB.selectAll("*").remove(); top.selectAll("*").remove();
    const N = coast === "nankai";
    const aw = N && !narrow ? iw - 205 : iw;   // wide screens: the uplift inset takes the right of the strip
    const xA = d3.scaleLinear().domain(N ? [660, 2110] : [-450, 2110]).range([0, aw]);
    const xB = d3.scaleLinear().domain(N ? [last, 2100] : [1450, 2100]).range([0, iw]);
    const ymax = N ? 100 : 50;
    const y = d3.scaleLinear().domain([0, ymax]).range([BH, 0]);
    const yA = 26;

    // ---- strip A ----
    layerA.append("text").attr("class", "legend no-hit").attr("x", 0).attr("y", 5).style("font-size", px(10) + "px")
      .text(T("rn_strip"));
    layerA.append("rect").attr("class", "seg-bg").attr("x", xA(N ? last : 1450)).attr("width", xA(2100) - xA(N ? last : 1450)).attr("y", 10).attr("height", AH - 6);
    layerA.append("line").attr("x1", 0).attr("x2", aw).attr("y1", yA).attr("y2", yA).attr("stroke", "var(--border)");
    const dotHit = (sel, e) => {
      const id = e.ids.find(i => BYID.get(i) && BYID.get(i).sel) || e.ids[0];
      sel.attr("data-ids", e.ids.join(",")).style("cursor", "pointer")
        .on("pointermove", ev2 => { if (!pinned && ev2.pointerType !== "touch") select(id, [ev2.pageX, ev2.pageY]); })
        .on("pointerleave", () => { if (!pinned) select(null); })
        .on("click", ev2 => { pinned = true; select(id, [ev2.pageX, ev2.pageY]); });
    };
    if (N) {
      const idx = nk.cases[cs], inC = new Set(idx);
      idx.forEach((i, k) => {
        if (!k) return;
        const a = ev[idx[k - 1]], b = ev[i];
        layerA.append("line").attr("x1", xA(a.t)).attr("x2", xA(b.t)).attr("y1", yA).attr("y2", yA).attr("stroke", CB).attr("stroke-width", 2.4);
        layerA.append("text").attr("class", "legend no-hit").attr("x", (xA(a.t) + xA(b.t)) / 2).attr("y", yA - 7).attr("text-anchor", "middle")
          .style("font-size", px(9.5) + "px").style("fill", "var(--text)").text(Math.round(b.t - a.t));
      });
      ev.forEach((e, i) => {
        layerA.append("text").attr("class", "legend no-hit halo").attr("x", xA(e.t)).attr("y", yA + 20 + (narrow && i % 2 ? 11 : 0)).attr("text-anchor", "middle")
          .style("font-size", px(9.5) + "px").text(Math.floor(e.t));
        const c = layerA.append("circle").attr("class", "rn-dot").attr("cx", xA(e.t)).attr("cy", yA).attr("r", 4.6)
          .attr("fill", inC.has(i) ? CB : "var(--fig-bg)").attr("stroke", inC.has(i) ? CB : "var(--text-2)").attr("stroke-width", 1.4);
        layerA.append("circle").attr("cx", xA(e.t)).attr("cy", yA).attr("r", 11).attr("fill", "transparent").call(s => dotHit(s, e));
        c.attr("data-ids", e.ids.join(","));
      });
    } else {
      const E = k => tr.events.find(e => e.key === k);
      [E("bce4"), E("ce4")].forEach(e => {
        layerA.append("rect").attr("x", xA(e.from)).attr("width", Math.max(2, xA(e.to) - xA(e.from))).attr("y", yA - 5).attr("height", 10)
          .attr("fill", "none").attr("stroke", CB).attr("stroke-width", 1.4).attr("stroke-dasharray", "3,2");
        layerA.append("text").attr("class", "legend no-hit halo").attr("x", xA((e.from + e.to) / 2)).attr("y", yA + 20).attr("text-anchor", "middle")
          .style("font-size", px(9.5) + "px").text(e.key === "bce4" ? T("rn_bce4") : T("rn_ce4"));
      });
      const mids = [E("jogan"), E(prev), E("tohoku")];
      mids.forEach((e, k) => {
        if (k) layerA.append("line").attr("x1", xA(mids[k - 1].t)).attr("x2", xA(e.t)).attr("y1", yA).attr("y2", yA).attr("stroke", CB).attr("stroke-width", 2.4).attr("opacity", 0.35);
      });
      ["jogan", "kyotoku", "keicho", "tohoku"].forEach(k => {
        const e = E(k), chosen = k === prev || k === "jogan" || k === "tohoku";
        layerA.append("text").attr("class", "legend no-hit halo").attr("x", xA(e.t)).attr("y", yA + 20 + (k === "keicho" ? 10 : 0)).attr("text-anchor", k === "tohoku" ? "end" : "middle")
          .style("font-size", px(9.5) + "px").text(Math.floor(e.t));
        const c = layerA.append("circle").attr("class", "rn-dot").attr("cx", xA(e.t)).attr("cy", yA).attr("r", 4.6)
          .attr("fill", chosen ? CB : "var(--fig-bg)").attr("stroke", chosen ? CB : "var(--text-2)").attr("stroke-width", 1.4)
          .attr("stroke-dasharray", chosen ? null : "2,2");
        if (e.id) {
          c.attr("data-ids", String(e.id));
          layerA.append("circle").attr("cx", xA(e.t)).attr("cy", yA).attr("r", 11).attr("fill", "transparent").call(s => dotHit(s, { ids: [e.id] }));
        }
      });
    }
    // ---- panel B frame ----
    gB.selectAll(".fr").remove();
    const ticks = N ? [1950, 1975, 2000, 2025, 2050, 2075, 2100] : [1500, 1600, 1700, 1800, 1900, 2000, 2100];
    layerB.append("g").attr("class", "axis").attr("transform", `translate(0,${BH})`)
      .call(d3.axisBottom(xB).tickValues(narrow ? ticks.filter((_, i) => i % 2 === 0) : ticks).tickFormat(d3.format("d")).tickSizeOuter(0))
      .selectAll("text").style("font-size", px(11) + "px");
    layerB.append("g").attr("class", "axis")
      .call(d3.axisLeft(y).ticks(N ? 5 : 5).tickFormat(d => d + "%").tickSizeOuter(0)).selectAll("text").style("font-size", px(11) + "px");
    layerB.append("g").attr("class", "axis").style("opacity", 0.5)
      .call(d3.axisLeft(y).ticks(5).tickSize(-iw).tickFormat("")).select(".domain").remove();
    layerB.append("text").attr("class", "legend no-hit").attr("transform", `translate(${-m.l + px(10)},${BH / 2}) rotate(-90)`).attr("text-anchor", "middle")
      .style("font-size", px(10) + "px").text(T("rn_axis_y"));
    layerB.append("text").attr("class", "legend no-hit").attr("x", iw / 2).attr("y", BH + px(36)).attr("text-anchor", "middle")
      .style("font-size", px(10) + "px").text(T("rn_axis_x"));
    // top rank
    layerB.append("line").attr("x1", 0).attr("x2", iw).attr("y1", y(rn.rank3.pct)).attr("y2", y(rn.rank3.pct))
      .attr("stroke", "var(--text-2)").attr("stroke-width", 0.9).attr("stroke-dasharray", "2,3");
    layerB.append("text").attr("class", "legend no-hit halo").attr("x", N ? iw - 3 : 3).attr("y", y(rn.rank3.pct) - 4).attr("text-anchor", N ? "end" : "start")
      .style("font-size", px(9.5) + "px").text(T("rn_rank"));

    const area = d3.area().x(d => xB(d.y)).y0(d => y(100 * d.lo)).y1(d => y(100 * d.hi)).curve(d3.curveMonotoneX);
    const line = k => d3.line().x(d => xB(d.y)).y(d => y(100 * d[k])).curve(d3.curveMonotoneX);
    const bars = [];
    if (N) {
      if (vis.mc) {
        layerB.append("path").attr("d", area(mcCurve)).attr("fill", CM).attr("opacity", 0.22);
        layerB.append("path").attr("d", line("mean")(mcCurve)).attr("fill", "none").attr("stroke", CM).attr("stroke-width", 1.8);
      }
      if (vis.tp) {
        const tc = years.map(yy => ({ y: yy, ...tpBand(yy) }));
        layerB.append("path").attr("d", area(tc)).attr("fill", CT).attr("opacity", 0.18);
        ["lo", "hi"].forEach(k => layerB.append("path").attr("d", line(k)(tc)).attr("fill", "none").attr("stroke", CT).attr("stroke-width", 1.4).attr("stroke-dasharray", "5,3"));
      }
      if (vis.bpt) {
        if (!cvCache[cs]) cvCache[cs] = bptCurve(cs);
        const bc = cvCache[cs];
        layerB.append("path").attr("d", area(bc)).attr("fill", CB).attr("opacity", 0.22);
        layerB.append("path").attr("d", line("mean")(bc)).attr("fill", "none").attr("stroke", CB).attr("stroke-width", 1.8);
      }
      layerB.append("line").attr("x1", xB(nowYear)).attr("x2", xB(nowYear)).attr("y1", 0).attr("y2", BH).attr("stroke", "var(--text-2)").attr("stroke-width", 0.8).attr("stroke-dasharray", "1,3");
      layerB.append("text").attr("class", "legend no-hit halo").attr("x", xB(nowYear) + 3).attr("y", BH - 6).style("font-size", px(9.5) + "px").text(T("rn_now"));
      rn.herp.forEach(h => { if (vis[h.model === "ssd" ? "mc" : h.model]) bars.push(h); });
    } else {
      const band = (k, from, to) => {
        const out = [];
        for (let yy = Math.ceil(from); yy <= to; yy += 4) out.push({ y: yy, ...cf(k, yy) });
        out.push({ y: to, ...cf(k, to) });
        return out;
      };
      const cf = (k, yy) => R.trenchCounterfactual(tr, k, yy);
      const t0 = prevT(), tT = tr.events.find(e => e.key === "tohoku").t;
      const pre = band(prev, t0 + 1, tT - 0.01);
      const post = [];
      for (let yy = Math.ceil(tT) + 1; yy <= 2100; yy += 4) {
        const ps = []; tr.herp2019.muYears.forEach(mm => tr.herp2019.alpha.forEach(a => ps.push(R.condProb(mm, a, yy - tT))));
        post.push({ y: yy, lo: Math.min(...ps), hi: Math.max(...ps) });
      }
      [pre, post].forEach(s => {
        layerB.append("path").attr("d", area(s)).attr("fill", CB).attr("opacity", 0.25);
        layerB.append("path").attr("d", d3.line().x(d => xB(d.y)).y(d => y(100 * (d.lo + d.hi) / 2)).curve(d3.curveMonotoneX)(s)).attr("fill", "none").attr("stroke", CB).attr("stroke-width", 1.6);
      });
      layerB.append("line").attr("x1", xB(tT)).attr("x2", xB(tT)).attr("y1", 0).attr("y2", BH).attr("stroke", "var(--text-2)").attr("stroke-width", 1);
      layerB.append("text").attr("class", "legend no-hit halo").attr("x", xB(tT) - 4).attr("y", 12).attr("text-anchor", "end").style("font-size", px(10) + "px").text(T("rn_tohoku"));
      const cv = cf(prev, tT - 0.003);
      layerB.append("text").attr("class", "legend no-hit halo").attr("x", xB(tT) - 8).attr("y", y(100 * cv.hi) - 22).attr("text-anchor", "end")
        .style("font-size", px(10) + "px").style("fill", "var(--text)").text(tpl(T("rn_day_before"), { lo: f0(cv.lo), hi: f0(cv.hi) }));
      layerB.append("line").attr("x1", xB(tT) - 6).attr("x2", xB(tT)).attr("y1", y(100 * cv.hi)).attr("y2", y(100 * cv.hi)).attr("stroke", "var(--text)");
      layerB.append("line").attr("x1", xB(tT) - 6).attr("x2", xB(tT) - 6).attr("y1", y(100 * cv.hi)).attr("y2", y(100 * cv.hi) - 14).attr("stroke", "var(--text)").attr("stroke-width", 0.8);
      bars.push({ model: "trench", date: tr.herp2019.evalDate, lo: 0, hi: 0, doc: "herp2019", pages: tr.herp2019.pages });
    }

    // ---- HERP's published values: bars with caps, a diamond for a single value ----
    const OFF = { bpt: -5, tp: 0, ssd: 5, trench: 0 };
    const CC = { bpt: CB, tp: CT, ssd: CM, trench: CB };
    bars.forEach(h => {
      const bx = xB(h.date) + OFF[h.model] * (narrow ? 0.8 : 1), c = CC[h.model];
      const dim = N && h.cases && !h.cases.includes(cs) ? 0.4 : 1;
      const gB2 = layerB.append("g").attr("opacity", dim).style("cursor", "pointer");
      if (h.lo !== h.hi) {
        gB2.append("line").attr("x1", bx).attr("x2", bx).attr("y1", y(h.lo)).attr("y2", y(h.hi)).attr("stroke", "var(--fig-bg)").attr("stroke-width", 6.5).attr("stroke-linecap", "round");
        gB2.append("line").attr("x1", bx).attr("x2", bx).attr("y1", y(h.lo)).attr("y2", y(h.hi)).attr("stroke", c).attr("stroke-width", 3.4).attr("stroke-linecap", "butt");
        [h.lo, h.hi].forEach(v => gB2.append("line").attr("x1", bx - 4).attr("x2", bx + 4).attr("y1", y(v)).attr("y2", y(v)).attr("stroke", c).attr("stroke-width", 1.6));
        if (h.openEnd) gB2.append("path").attr("d", `M${bx - 4.5},${y(h.hi) - 3} L${bx},${y(h.hi) - 10} L${bx + 4.5},${y(h.hi) - 3}Z`).attr("fill", c);
      } else {
        gB2.append("path").attr("d", `M${bx},${y(h.lo) - 6.5} L${bx + 5.5},${y(h.lo)} L${bx},${y(h.lo) + 6.5} L${bx - 5.5},${y(h.lo)}Z`)
          .attr("fill", c).attr("stroke", "var(--fig-bg)").attr("stroke-width", 1.4);
      }
      const hh = h;
      gB2.append("rect").attr("x", bx - 10).attr("width", 20).attr("y", y(h.hi) - 12).attr("height", Math.abs(y(h.lo) - y(h.hi)) + 24).attr("fill", "transparent")
        .on("pointermove", ev2 => { if (ev2.pointerType !== "touch") tip(barTip(hh), ev2); })
        .on("pointerleave", hideTip)
        .on("click", ev2 => { ev2.stopPropagation(); tip(barTip(hh), ev2); });
    });

    // ---- uplift inset, top right of the strip (wide screens) ----
    if (N && !narrow) {
      const pw = 128, ph = 48, ox = iw - pw - 16;
      const g = layerA.append("g").attr("transform", `translate(${ox},20)`);
      const ux = d3.scaleLinear().domain([0, 2.6]).range([0, pw]), uy = d3.scaleLinear().domain([0, 200]).range([ph, 0]);
      g.append("g").attr("class", "axis").attr("transform", `translate(0,${ph})`).call(d3.axisBottom(ux).ticks(3).tickSize(3).tickSizeOuter(0)).selectAll("text").style("font-size", "9px");
      g.append("g").attr("class", "axis").call(d3.axisLeft(uy).tickValues([0, 100, 200]).tickSize(3).tickSizeOuter(0)).selectAll("text").style("font-size", "9px");
      layerA.append("text").attr("class", "legend no-hit").attr("x", ox - 30).attr("y", 5).style("font-size", "9.5px").text(T("rn_inset"));
      const up = nk.uplift, iv = bundle.ivUp, sl = bundle.tp.slope;
      g.append("line").attr("x1", ux(0)).attr("y1", uy(0)).attr("x2", ux(2.6)).attr("y2", uy(sl * 2.6)).attr("stroke", CT).attr("stroke-dasharray", "4,3").attr("stroke-width", 1.2);
      up.slice(0, 2).forEach((u, i) => {
        g.append("line").attr("x1", ux(u.mean - u.sd)).attr("x2", ux(u.mean + u.sd)).attr("y1", uy(iv[i])).attr("y2", uy(iv[i])).attr("stroke", "var(--text)").attr("stroke-width", 1.2);
        g.append("circle").attr("cx", ux(u.mean)).attr("cy", uy(iv[i])).attr("r", 3).attr("fill", "var(--text)");
        g.append("text").attr("class", "legend no-hit halo").attr("x", ux(u.mean) + 5).attr("y", uy(iv[i]) - 5).style("font-size", "9.5px").text(T("rn_ev" + (i + 6)));
      });
      const su = up[2];
      g.append("line").attr("x1", ux(su.mean - su.sd)).attr("x2", ux(su.mean + su.sd)).attr("y1", uy(sl * su.mean)).attr("y2", uy(sl * su.mean)).attr("stroke", CT).attr("stroke-width", 1.2);
      g.append("circle").attr("cx", ux(su.mean)).attr("cy", uy(sl * su.mean)).attr("r", 3.2).attr("fill", "var(--fig-bg)").attr("stroke", CT).attr("stroke-width", 1.6);
      g.append("text").attr("class", "legend no-hit halo").attr("x", ux(su.mean) + 5).attr("y", uy(sl * su.mean) + 11).style("font-size", "9.5px").text(T("rn_ev8"));
    }
    drawSel(xB, y);
  }

  // ---- the chosen evaluation year: marker, dots on the curves, readout ----
  let selXB = null, selY = null;
  function drawSel(xB, y) {
    selXB = xB; selY = y;
    top.selectAll("*").remove();
    const N = coast === "nankai", x = xB(yr);
    top.append("line").attr("x1", x).attr("x2", x).attr("y1", 0).attr("y2", BH).attr("stroke", "var(--text)").attr("stroke-width", 0.9).attr("stroke-dasharray", "3,2").attr("class", "no-hit");
    const dot = (v, c) => top.append("circle").attr("class", "no-hit").attr("cx", x).attr("cy", y(100 * v)).attr("r", 3.6).attr("fill", c).attr("stroke", "var(--fig-bg)").attr("stroke-width", 1.2);
    let html;
    const ymd = ja() ? yr + "年1月1日" : "1 Jan " + yr;
    if (N) {
      const b = bptBand(cs, yr), t = tpBand(yr), mc = mcBand(yr);
      if (vis.bpt) dot(b.mean, CB); if (vis.tp) { dot(t.lo, CT); dot(t.hi, CT); } if (vis.mc) dot(mc.mean, CM);
      const parts = [];
      if (vis.bpt) parts.push(tpl(T("rn_ro_bpt"), { c: caseName(cs), v: f0(b.mean), lo: f0(b.lo), hi: f0(b.hi) }));
      if (vis.tp) parts.push(tpl(T("rn_ro_tp"), { lo: f0(t.lo), hi: f0(t.hi) }));
      if (vis.mc) parts.push(tpl(T("rn_ro_mc"), { v: f0(mc.mean), lo: f0(mc.lo), hi: f0(mc.hi) }));
      html = "<b>" + ymd + "</b> · " + parts.join(" · ");
      const pub = rn.herp.filter(h => Math.abs(h.date - yr) < 0.6).map(h => {
        const pc = h.lo === h.hi ? (ja() ? h.lo + "％程度" : "about " + h.lo + "%") : range(h.lo, h.hi) + (ja() ? "％" + (h.openEnd ? "程度以上" : "") : "%" + (h.openEnd ? " or more" : ""));
        return T("rn_mod_" + h.model) + " " + pc;
      });
      if (pub.length) html += "<br>" + T("rn_ro_pub") + pub.join(" · ");
    } else {
      const tT = tr.events.find(e => e.key === "tohoku").t, pe = tr.events.find(e => e.key === prev);
      let v, tag;
      if (yr < tT) { v = R.trenchCounterfactual(tr, prev, yr); tag = tpl(T("rn_ro_tr_pre"), { p: Math.floor(pe.t) }); }
      else {
        const ps = []; tr.herp2019.muYears.forEach(mm => tr.herp2019.alpha.forEach(a => ps.push(R.condProb(mm, a, yr - tT))));
        v = { lo: Math.min(...ps), hi: Math.max(...ps) }; tag = T("rn_ro_tr_post");
      }
      dot(v.lo, CB); dot(v.hi, CB);
      const small = x => x < 0.001 ? "<0.1" : f0(x, x < 0.1 ? 1 : 0);
      html = "<b>" + ymd + "</b> · " + tag + ": <b>" + (v.hi < 0.001 ? "<0.1" : range(small(v.lo), small(v.hi))) + (ja() ? "％" : "%") + "</b>";
      const cv = R.trenchCounterfactual(tr, prev, tT - 0.003);
      html += "<br>" + tpl(T("rn_ro_tr_day"), { p: Math.floor(pe.t), lo: f0(cv.lo), hi: f0(cv.hi) });
      if (Math.abs(yr - tr.herp2019.evalDate) < 0.6) html += " · " + T("rn_ro_tr_herp");
    }
    document.getElementById("rn-readout").innerHTML = html;
  }
  function setYear(v) { yr = clampYear(v); drawSel(selXB, selY); }
  function setLabels() {
    const lbl = {
      nankai: T("rn_btn_nankai"), trench: T("rn_btn_trench"), kyotoku: T("rn_prev_ky"), keicho: T("rn_prev_ke"),
      bpt: T("rn_m_bpt"), tp: T("rn_m_tp"), mc: T("rn_m_mc")
    };
    d3.selectAll("#rn-coast button").each(function () { this.textContent = lbl[this.dataset.coast]; });
    d3.selectAll("#rn-case button").each(function () {
      const k = this.dataset.k; this.textContent = lbl[k] || (narrow ? caseName(k) : tpl(T("rn_case"), { c: caseName(k) }));
    });
    d3.selectAll("#rn-models button").each(function () { this.textContent = lbl[this.dataset.m]; });
    document.getElementById("rn-coast").setAttribute("aria-label", T("rn_aria_coast"));
    document.getElementById("rn-case").setAttribute("aria-label", T("rn_aria_case"));
    document.getElementById("rn-models").setAttribute("aria-label", T("rn_aria_models"));
    svg.attr("aria-label", T(coast === "nankai" ? "rn_aria_nankai" : "rn_aria_trench"));
    const sw = (c, dash, fill) => `<svg width="26" height="10"><rect x="0" y="1" width="26" height="8" fill="${c}" opacity="0.25"/><line x1="0" y1="5" x2="26" y2="5" stroke="${c}" stroke-width="2" ${dash ? 'stroke-dasharray="5,3"' : ""}/></svg>`;
    const bar = c => `<svg width="14" height="12"><line x1="7" y1="1" x2="7" y2="11" stroke="${c}" stroke-width="3.4"/><line x1="3" y1="1" x2="11" y2="1" stroke="${c}" stroke-width="1.6"/><line x1="3" y1="11" x2="11" y2="11" stroke="${c}" stroke-width="1.6"/></svg>`;
    const li = (svgs, k) => `<span class="li">${svgs}<span>${T(k)}</span></span>`;
    document.getElementById("rn-legend").innerHTML = coast === "nankai"
      ? (vis.bpt ? li(sw(CB), "rn_leg_bpt") : "") + (vis.tp ? li(sw(CT, true), "rn_leg_tp") : "") + (vis.mc ? li(sw(CM), "rn_leg_mc") : "") + li(bar("var(--text-2)"), "rn_leg_bar")
      : li(sw(CB), "rn_leg_trench") + li(bar(CB), "rn_leg_bar19");
  }
  function controls() {
    const N = coast === "nankai";
    const cb = document.getElementById("rn-case");
    cb.innerHTML = "";
    const keys = N ? Object.keys(nk.cases) : ["kyotoku", "keicho"];
    keys.forEach(k => {
      const b = document.createElement("button"); b.type = "button"; b.dataset.k = k;
      b.setAttribute("aria-pressed", String(N ? k === cs : k === prev));
      b.addEventListener("click", () => { if (N) cs = k; else prev = k; yr = clampYear(yr); controls(); render(); setLabels(); });
      cb.appendChild(b);
    });
    document.getElementById("rn-models").style.display = N ? "" : "none";
    d3.selectAll("#rn-coast button").attr("aria-pressed", function () { return String(this.dataset.coast === coast); });
    d3.selectAll("#rn-models button").attr("aria-pressed", function () { return String(vis[this.dataset.m]); });
  }
  function setCoast(c) {
    coast = c; yr = c === "nankai" ? 2025 : 2019;
    controls(); render(); setLabels();
  }
  d3.selectAll("#rn-coast button").on("click", function () { setCoast(this.dataset.coast); });
  d3.selectAll("#rn-models button").on("click", function () {
    const k = this.dataset.m; vis[k] = !vis[k];
    d3.select(this).attr("aria-pressed", String(vis[k])); render(); setLabels();
  });
  document.addEventListener("click", ev2 => {
    const a = ev2.target.closest("[data-act='trench']");
    if (!a) return;
    ev2.preventDefault();
    setCoast("trench");
    document.getElementById("renew-fig").scrollIntoView({ behavior: "smooth", block: "start" });
  });
  // pointer and keyboard pick the year
  const catcher = gB.insert("rect", ":first-child").attr("width", iw).attr("height", BH).attr("fill", "transparent");
  catcher.on("pointermove click", ev2 => {
    if (ev2.pointerType === "touch" && ev2.type === "pointermove") return;
    setYear(selXB.invert(d3.pointer(ev2, gB.node())[0]));
  });
  svg.attr("tabindex", 0).on("keydown", ev2 => {
    const d = { ArrowRight: 1, ArrowUp: 1, ArrowLeft: -1, ArrowDown: -1 }[ev2.key];
    if (!d) return;
    ev2.preventDefault(); setYear(yr + d * (ev2.shiftKey ? 10 : 1));
  });

  controls(); render(); setLabels();
  charts.push({
    highlight(id) {
      svg.selectAll(".rn-dot").classed("is-sel", function () { return id != null && (this.getAttribute("data-ids") || "").split(",").includes(String(id)); });
    },
    relabel() { render(); setLabels(); }
  });
}

// ── Figure 1: record completeness, running count against the 20th-century rate ──
function drawComplete(R, damaging) {
  const cont = document.getElementById("complete");
  const m = { top: px(10), right: px(46), bottom: px(24), left: px(narrow ? 34 : 38) };
  const W = VW, H = narrow ? 330 : 300;
  const iw = W - m.left - m.right, ih = H - m.top - m.bottom;
  const svg = d3.select(cont).append("svg").attr("viewBox", `0 0 ${W} ${H}`).attr("width", "100%")
    .attr("class", "chart-svg").attr("role", "img");
  const g = svg.append("g").attr("transform", `translate(${m.left},${m.top})`);
  const T0 = T0_YEAR, T1 = Math.max(...R.map(r => r.year)) + 1;
  const x = d3.scaleLinear().domain([T0, T1]).range([0, iw]);
  const y = d3.scaleLog().domain([1, 1200]).range([ih, 0]).clamp(true);

  g.append("rect").attr("x", x(1900)).attr("width", x(2000) - x(1900)).attr("y", 0).attr("height", ih)
    .attr("fill", DARK ? "#ffffff" : "#000000").attr("opacity", 0.05);
  const refLbl = g.append("text").attr("class", "legend no-hit halo").attr("data-i18n", "svg_ref")
    .attr("x", x(1950)).attr("y", ih - px(5)).attr("text-anchor", "middle").style("font-size", px(10) + "px").text(STR_EN.svg_ref);

  g.append("g").attr("class", "axis").attr("transform", `translate(0,${ih})`)
    .call(d3.axisBottom(x).tickValues(narrow ? [800, 1100, 1400, 1700, 2000] : [700, 900, 1100, 1300, 1500, 1700, 1900]).tickFormat(d3.format("d")).tickSizeOuter(0))
    .selectAll("text").style("font-size", px(11) + "px");
  g.append("g").attr("class", "axis")
    .call(d3.axisLeft(y).tickValues([1, 3, 10, 30, 100, 300, 1000]).tickFormat(d3.format(",")).tickSizeOuter(0))
    .selectAll("text").style("font-size", px(11) + "px");
  g.append("g").attr("class", "axis").style("opacity", 0.5)
    .call(d3.axisLeft(y).tickValues([10, 100, 1000]).tickSize(-iw).tickFormat("")).select(".domain").remove();

  const layer = g.append("g");
  const cross = g.append("g").attr("class", "no-hit").style("display", "none");
  cross.append("line").attr("y1", 0).attr("y2", ih).attr("stroke", "var(--text-2)").attr("stroke-width", 0.8).attr("stroke-dasharray", "2,2");
  const lblG = g.append("g").attr("class", "no-hit");

  let mode = "all", curYear = 1600, series = [];
  function build() {
    const f = mode === "dmg" ? damaging : () => true;
    series = [7, 8].map(thr => {
      const ys = R.filter(r => r.mag >= thr && f(r)).map(r => r.year).sort((a, b) => a - b);
      const rt = R.filter(r => r.year >= 1900 && r.year <= 1999 && r.mag >= thr && f(r)).length / 100;
      const steps = [];
      ys.forEach((yr, i) => { if (i + 1 === ys.length || ys[i + 1] !== yr) steps.push([yr, i + 1]); });
      steps.push([T1, ys.length]);
      return { thr, ys, rt, steps, c: thr === 8 ? C8 : C7 };
    });
  }
  const before = (s, t) => { let n = 0; for (const v of s.ys) { if (v < t) n++; else break; } return n; };
  function draw() {
    build();
    layer.selectAll("*").remove();
    lblG.selectAll("*").remove();
    series.forEach(s => {
      const t0 = T0 + 1 / s.rt;
      layer.append("path").attr("fill", "none").attr("stroke", s.c).attr("stroke-width", 1.6).attr("stroke-dasharray", "5,4")
        .attr("d", d3.line()([[x(t0), y(1)], [x(T1), y(s.rt * (T1 - T0))]]));
      layer.append("path").attr("fill", "none").attr("stroke", s.c).attr("stroke-width", 2)
        .attr("d", d3.line().curve(d3.curveStepAfter).x(d => x(d[0])).y(d => y(d[1]))(s.steps));
      lblG.append("text").attr("x", iw + px(4)).attr("y", y(s.ys.length) + px(4))
        .style("font-size", px(11) + "px").style("font-weight", 600).style("fill", "var(--text)").text(`M${s.thr}+`);
      lblG.append("circle").attr("class", "cc-dot").attr("r", px(3)).attr("fill", s.c).attr("data-kind", "rec");
      lblG.append("circle").attr("class", "cc-dot").attr("r", px(3)).attr("fill", "none").attr("stroke", s.c).attr("data-kind", "exp");
    });
    setAria();
    readout(curYear);
  }
  function readout(t) {
    curYear = t;
    const o = { y: t };
    series.forEach(s => {
      const n = before(s, t), e = s.rt * (t - T0);
      o["n" + s.thr] = n; o["e" + s.thr] = fmt(Math.round(e)); o["p" + s.thr] = e > 0 ? Math.round(100 * n / e) : "–";
    });
    if (ja()) o.y = t + "年";
    document.getElementById("cc-readout").innerHTML = tpl(T("readout"), o);
    cross.style("display", null).attr("transform", `translate(${x(t)},0)`);
    lblG.selectAll(".cc-dot").each(function (_, i) {
      const s = series[i >> 1], kind = this.getAttribute("data-kind");
      const v = kind === "rec" ? before(s, t) : s.rt * (t - T0);
      d3.select(this).attr("cx", x(t)).attr("cy", y(Math.max(1, v))).style("display", v >= 1 ? null : "none");
    });
  }
  function setAria() {
    const s8 = series[1];
    svg.attr("aria-label", tpl(T("aria_complete"), { p8: before(s8, 1600), e8: Math.round(s8.rt * SPAN) }));
  }
  g.append("rect").attr("width", iw).attr("height", ih).attr("fill", "transparent")
    .on("pointermove click", ev => {
      const t = Math.round(x.invert(d3.pointer(ev, g.node())[0]));
      readout(Math.max(T0 + 1, Math.min(T1, t)));
    });
  svg.attr("tabindex", 0).on("keydown", ev => {
    const d = { ArrowRight: 1, ArrowLeft: -1, ArrowUp: 1, ArrowDown: -1 }[ev.key];
    if (!d) return;
    ev.preventDefault();
    readout(Math.max(T0 + 1, Math.min(T1, curYear + d * (ev.shiftKey ? 100 : 10))));
  });
  d3.selectAll("#cc-mode button").on("click", function () {
    mode = this.getAttribute("data-mode");
    d3.selectAll("#cc-mode button").attr("aria-pressed", function () { return String(this.getAttribute("data-mode") === mode); });
    draw();
  });
  const lineSw = (c, dash) => `<svg width="26" height="8"><line x1="0" y1="4" x2="26" y2="4" stroke="${c}" stroke-width="2" ${dash ? 'stroke-dasharray="5,4"' : ""}/></svg>`;
  document.getElementById("cc-legend").innerHTML =
    `<span class="li">${lineSw("#777")}<span data-i18n="leg_recorded">${STR_EN.leg_recorded}</span></span>` +
    `<span class="li">${lineSw("#777", true)}<span data-i18n="leg_expected">${STR_EN.leg_expected}</span></span>` +
    `<span class="li">${lineSw(C7)}M7+</span><span class="li">${lineSw(C8)}M8+</span>`;
  draw();
  charts.push({ highlight() {}, relabel() { setAria(); readout(curYear); } });
}

// ── Figure 2: timeline with a three-block year axis ──
function drawTimeline(shown) {
  const cont = document.getElementById("timeline");
  const m = { top: px(8), right: px(8), bottom: px(40), left: px(narrow ? 40 : 52) };
  const W = VW;
  const magH = narrow ? 330 : 320, stripGap = px(8), stripH = px(22);
  const H = m.top + magH + stripGap + stripH + m.bottom;
  const iw = W - m.left - m.right;
  const svg = d3.select(cont).append("svg").attr("viewBox", `0 0 ${W} ${H}`).attr("width", "100%")
    .attr("class", "chart-svg").attr("role", "img");
  const g = svg.append("g").attr("transform", `translate(${m.left},${m.top})`);

  const GAP = px(7);
  const SEGS = [{ a: 684, b: 1600, w: 0.26 }, { a: 1600, b: 1850, w: 0.37 }, { a: 1850, b: 2026, w: 0.37 }];
  let acc = 0;
  SEGS.forEach(s => { s.x0 = acc; s.x1 = acc + s.w * (iw - 2 * GAP); acc = s.x1 + GAP; });
  const x = t => { const s = t < 1600 ? SEGS[0] : t < 1850 ? SEGS[1] : SEGS[2]; return s.x0 + (t - s.a) / (s.b - s.a) * (s.x1 - s.x0); };
  const y = d3.scaleLinear().domain([6.2, 9.3]).range([magH, 0]);
  const yStrip = magH + stripGap + stripH / 2;
  const rMin = px(2.6);

  SEGS.forEach(s => g.append("rect").attr("class", "seg-bg").attr("x", s.x0).attr("width", s.x1 - s.x0).attr("y", 0).attr("height", magH + stripGap + stripH));
  const ticks = narrow ? [[800, 1200], [1600, 1700, 1800], [1850, 1950, 2000]] : [[700, 900, 1100, 1300, 1500], [1600, 1650, 1700, 1750, 1800], [1850, 1900, 1950, 2000]];
  const axG = g.append("g").attr("class", "axis").attr("transform", `translate(0,${magH + stripGap + stripH})`);
  SEGS.forEach((s, i) => {
    axG.append("line").attr("x1", s.x0).attr("x2", s.x1).attr("stroke", "var(--text-2)").attr("stroke-width", 0.8);
    ticks[i].forEach(t => {
      axG.append("line").attr("x1", x(t)).attr("x2", x(t)).attr("y2", px(4)).attr("stroke", "var(--text-2)");
      axG.append("text").attr("x", x(t)).attr("y", px(15)).attr("text-anchor", t === s.a && i > 0 ? "start" : "middle")
        .style("font-size", px(11) + "px").text(t);
    });
    // 100-year scale bar under each block
    const by = px(29), bw = x(Math.min(s.a + 100, s.b - 1)) - x(s.a);
    axG.append("line").attr("x1", s.x0).attr("x2", s.x0 + bw).attr("y1", by).attr("y2", by).attr("stroke", "var(--text-2)").attr("stroke-width", 2);
    axG.append("text").attr("class", "legend").attr("data-i18n", "svg_100y").attr("x", s.x0 + bw + px(4)).attr("y", by + px(3.5))
      .style("font-size", px(10) + "px").text(STR_EN.svg_100y);
    if (i > 0) { // break marks between blocks
      const bx = s.x0 - GAP / 2;
      [-1.5, 1.5].forEach(o => axG.append("line").attr("x1", bx + o - px(2)).attr("x2", bx + o + px(2)).attr("y1", px(4)).attr("y2", -px(4)).attr("stroke", "var(--text-2)").attr("stroke-width", 1));
    }
  });
  const yAx = g.append("g").attr("class", "axis")
    .call(d3.axisLeft(y).tickValues([6.5, 7, 7.5, 8, 8.5, 9]).tickFormat(d => `M${d}`).tickSizeOuter(0));
  yAx.selectAll("text").style("font-size", px(11) + "px");
  g.append("text").attr("class", "legend").attr("data-i18n", "svg_nomag").attr("x", -px(6)).attr("y", yStrip + px(4))
    .attr("text-anchor", "end").style("font-size", px(11) + "px").text(STR_EN.svg_nomag);
  g.append("line").attr("x1", 0).attr("x2", iw).attr("y1", magH + stripGap / 2).attr("y2", magH + stripGap / 2)
    .attr("stroke", "var(--border)").attr("stroke-dasharray", "3,3");

  const pts = shown.map(r => {
    const ring = r.dead == null;
    const rad = ring ? rMin + px(0.6) : radius(r.dead, rMin);
    return { id: r.id, rec: r, x: x(tYear(r)), y: r.mag != null ? y(r.mag) : yStrip, r: rad, ring };
  }).sort((a, b) => b.r - a.r);
  nudge(pts, px(3), 0, -px(4));
  const dots = g.append("g").selectAll("circle").data(pts).join("circle")
    .attr("class", "dot").attr("cx", p => p.x).attr("cy", p => p.y).attr("r", p => p.r)
    .attr("fill", p => p.ring ? "none" : colorOf(p.rec)).attr("fill-opacity", 0.55)
    .attr("stroke", p => colorOf(p.rec)).attr("stroke-width", p => p.ring ? 1.4 : 0.9);

  const LABELS = narrow ? [
    { id: 247, dx: 10, dy: -12, a: "start" }, { id: 1515, dx: 12, dy: 14, a: "start" },
    { id: 3227, dx: -22, dy: 30, a: "end" }, { id: 5399, dx: 8, dy: 20, a: "end" }, { id: 9799, dx: -12, dy: -8, a: "end" }
  ] : [
    { id: 247, dx: 10, dy: -12, a: "start" }, { id: 1178, dx: 0, dy: -18, a: "middle" },
    { id: 1515, dx: 12, dy: 14, a: "start" }, { id: 2489, dx: -14, dy: -16, a: "end" },
    { id: 3227, dx: 30, dy: -6, a: "start" }, { id: 5399, dx: 12, dy: 18, a: "start" }, { id: 9799, dx: -12, dy: -10, a: "end" }
  ];
  const labG = g.append("g");
  LABELS.forEach(L => {
    const p = pts.find(q => q.id === L.id);
    if (!p) return;
    const dx = px(L.dx), dy = px(L.dy);
    labG.append("line").attr("class", "leader").attr("x1", p.x).attr("y1", p.y).attr("x2", p.x + dx).attr("y2", p.y + dy);
    labG.append("text").attr("class", "quake-label").attr("data-id", L.id).attr("data-x0", p.x + dx + (L.a === "start" ? px(2) : L.a === "end" ? -px(2) : 0))
      .attr("y", p.y + dy + (dy < 0 ? -px(2) : px(9))).attr("text-anchor", L.a)
      .style("font-size", px(10.5) + "px").style("fill", "var(--text)");
  });
  // The M-prefixed ticks name the axis; the rotated title only fits on wide screens
  if (!narrow) svg.append("text").attr("class", "legend").attr("data-i18n", "svg_axis_magnitude").attr("transform", "rotate(-90)")
    .attr("x", -(m.top + magH / 2)).attr("y", px(10)).attr("text-anchor", "middle").style("font-size", px(11) + "px").text(STR_EN.svg_axis_magnitude);

  attachHits(svg, g, pts, shown.map(r => r.id), [-px(10), -m.top, iw + px(10) + m.right, H - m.bottom]);
  legendTsunami(document.getElementById("tl-legend"), { ring: true, sizes: [1000, 10000, 100000], pxPerUnit: 1 / FS });
  const relabel = () => {
    labG.selectAll(".quake-label").each(function () {
      const r = BYID.get(+this.getAttribute("data-id"));
      this.textContent = labelOf(r);
      this.setAttribute("x", this.getAttribute("data-x0"));
      const b = this.getBBox();
      if (b.x + b.width > iw) this.setAttribute("x", +this.getAttribute("data-x0") - (b.x + b.width - iw));
      if (b.x < 0) this.setAttribute("x", +this.getAttribute("data-x0") - b.x);
    });
    svg.attr("aria-label", tpl(T("aria_timeline"), { n: shown.length }));
  };
  charts.push({ highlight: id => dots.classed("is-sel", p => p.id === id).filter(p => p.id === id).raise(), relabel });
}

// ── Figure 3: magnitude against deaths ──
function drawScatter(md) {
  const cont = document.getElementById("mag-deaths");
  const m = { top: px(10), right: px(10), bottom: px(34), left: px(narrow ? 50 : 56) };
  const W = VW, H = narrow ? 400 : 360;
  const iw = W - m.left - m.right, ih = H - m.top - m.bottom;
  const svg = d3.select(cont).append("svg").attr("viewBox", `0 0 ${W} ${H}`).attr("width", "100%")
    .attr("class", "chart-svg").attr("role", "img");
  const g = svg.append("g").attr("transform", `translate(${m.left},${m.top})`);
  const x = d3.scaleLinear().domain([6.0, 9.3]).range([0, iw]);
  const y = d3.scaleLog().domain([10, 150000]).range([ih, 0]);
  const major = [10, 100, 1000, 10000, 100000];
  g.append("g").attr("class", "axis").style("opacity", 0.5)
    .call(d3.axisLeft(y).tickValues(major).tickSize(-iw).tickFormat("")).select(".domain").remove();
  g.append("g").attr("class", "axis").attr("transform", `translate(0,${ih})`)
    .call(d3.axisBottom(x).ticks(narrow ? 5 : 7).tickFormat(d => `M${d}`).tickSizeOuter(0)).selectAll("text").style("font-size", px(11) + "px");
  g.append("g").attr("class", "axis").call(d3.axisLeft(y).tickValues(major).tickFormat(d3.format(",")).tickSizeOuter(0))
    .selectAll("text").style("font-size", px(11) + "px");
  svg.append("text").attr("class", "legend").attr("data-i18n", "svg_axis_magnitude").attr("x", m.left + iw / 2).attr("y", H - px(4))
    .attr("text-anchor", "middle").style("font-size", px(11) + "px").text(STR_EN.svg_axis_magnitude);
  svg.append("text").attr("class", "legend").attr("data-i18n", "svg_axis_deaths").attr("transform", "rotate(-90)")
    .attr("x", -(m.top + ih / 2)).attr("y", px(11)).attr("text-anchor", "middle").style("font-size", px(11) + "px").text(STR_EN.svg_axis_deaths);
  g.append("line").attr("x1", 0).attr("x2", iw).attr("y1", y(100.5)).attr("y2", y(100.5))
    .attr("stroke", "var(--text-2)").attr("stroke-dasharray", "5,3").attr("stroke-width", 1);
  g.append("text").attr("class", "legend no-hit halo").attr("data-i18n", "svg_cutoff").attr("x", iw).attr("y", y(100.5) + px(13))
    .attr("text-anchor", "end").style("font-size", px(10) + "px").text(STR_EN.svg_cutoff);

  // Dodge coincident points sideways so none hides another
  const rr = px(4.2);
  const pts = md.map(r => ({ id: r.id, r, x: x(r.mag), y: y(r.dead) }));
  const byMag = d3.group(pts, p => p.r.mag);
  byMag.forEach(group => {
    group.sort((a, b) => a.y - b.y);
    let cluster = [];
    const flush = () => { cluster.forEach((p, i) => { p.x += (i - (cluster.length - 1) / 2) * rr * 2.1; }); cluster = []; };
    group.forEach(p => { if (cluster.length && p.y - cluster[cluster.length - 1].y > rr * 2) flush(); cluster.push(p); });
    flush();
  });
  pts.forEach(p => { p.r0 = rr; });
  const dots = g.append("g").selectAll("circle").data(pts).join("circle").attr("class", "dot")
    .attr("cx", p => p.x).attr("cy", p => p.y).attr("r", rr)
    .attr("fill", p => colorOf(p.r)).attr("fill-opacity", 0.6).attr("stroke", p => colorOf(p.r)).attr("stroke-width", 1);
  const LABELS = [
    { id: 3227, dx: -12, dy: 4, a: "end" }, { id: 494, dx: 12, dy: -6, a: "start" },
    { id: 1515, dx: 12, dy: 8, a: "start" }, { id: 4322, dx: -10, dy: 16, a: "end" }
  ];
  const labG = g.append("g");
  LABELS.forEach(L => {
    const p = pts.find(q => q.id === L.id);
    if (!p) return;
    const dx = px(L.dx), dy = px(L.dy);
    labG.append("line").attr("class", "leader").attr("x1", p.x).attr("y1", p.y).attr("x2", p.x + dx).attr("y2", p.y + dy);
    labG.append("text").attr("class", "quake-label").attr("data-id", L.id).attr("data-x0", p.x + dx + (L.a === "start" ? px(2) : -px(2)))
      .attr("y", p.y + dy + px(3.5)).attr("text-anchor", L.a).style("font-size", px(10.5) + "px").style("fill", "var(--text)");
  });
  const hitPts = pts.map(p => ({ id: p.id, x: p.x, y: p.y, r: rr }));
  const order = [...md].sort((a, b) => a.mag - b.mag || a.dead - b.dead).map(r => r.id);
  attachHits(svg, g, hitPts, order, [-px(6), -m.top, iw + px(6), ih + m.top]);
  legendTsunami(document.getElementById("md-legend"), {});
  const relabel = () => {
    labG.selectAll(".quake-label").each(function () {
      const r = BYID.get(+this.getAttribute("data-id"));
      this.textContent = (ja() ? r.year + "年 " : r.year + " ") + nameOf(r) + (ja() ? "（M" + r.mag + "）" : " (M" + r.mag + ")");
      this.setAttribute("x", this.getAttribute("data-x0"));
      const b = this.getBBox();
      if (b.x + b.width > iw) this.setAttribute("x", +this.getAttribute("data-x0") - (b.x + b.width - iw));
      if (b.x < -m.left + px(2)) this.setAttribute("x", +this.getAttribute("data-x0") + (-m.left + px(2) - b.x));
    });
    svg.attr("aria-label", tpl(T("aria_md"), { n: md.length }));
  };
  charts.push({ highlight: id => dots.classed("is-sel", p => p.id === id).filter(p => p.id === id).raise(), relabel });
}

// ── Figure 4: map, fitted to the events, with a same-scale Ryukyu box ──
function drawMap(shown) {
  const cont = document.getElementById("map");
  const W = VW, H = narrow ? 520 : 500;
  const svg = d3.select(cont).append("svg").attr("viewBox", `0 0 ${W} ${H}`).attr("width", "100%")
    .attr("class", "chart-svg mini-map").attr("role", "img");
  const g = svg.append("g");
  const main = shown.filter(r => r.lat >= 30), south = shown.filter(r => r.lat < 30);
  const pad = px(10);
  const frame = { type: "MultiPoint", coordinates: [...main.map(r => [r.lon, r.lat]), [145.8, 45.5], [129.5, 30.9]] };
  const proj = d3.geoMercator().fitExtent([[pad, pad], [W - pad, H - pad]], frame);
  // Ryukyu box over the continent in the upper left, where no event falls; same scale
  const bw = narrow ? 240 : 230, bh = narrow ? 140 : 150;
  const box = [px(4), px(4)];
  const projS = d3.geoMercator().scale(proj.scale()).center([126, 25.4]).translate([box[0] + bw / 2, box[1] + bh / 2])
    .clipExtent([[box[0], box[1]], [box[0] + bw, box[1] + bh]]);
  const pathM = d3.geoPath(proj), pathS = d3.geoPath(projS);
  const landM = g.append("g"), landS = g.append("g");
  g.append("rect").attr("x", box[0]).attr("y", box[1]).attr("width", bw).attr("height", bh)
    .attr("fill", "none").attr("stroke", "var(--text-2)").attr("stroke-width", 0.8);
  g.append("text").attr("class", "legend no-hit").attr("data-i18n", "svg_inset").attr("x", box[0] + px(5)).attr("y", box[1] + px(13))
    .style("font-size", px(10) + "px").text(STR_EN.svg_inset);
  const drawLand = (feat, cls, style) => [[landM, pathM], [landS, pathS]].forEach(([grp, pth]) => {
    const p = grp.append("path").datum(feat).attr("d", pth).attr("class", cls);
    if (style) p.style("fill", "var(--land)").style("stroke", "var(--land-stroke)").attr("stroke-width", 0.6);
  });
  d3.json("../vendor/data/world-atlas/countries-50m.json").then(world => {
    const f = topojson.feature(world, { type: "GeometryCollection", geometries: world.objects.countries.geometries.filter(c => c.id !== "392") });
    drawLand(f, "world", true);
    landM.selectAll(".world").lower(); landS.selectAll(".world").lower();
  });
  d3.json("shared/japan.topojson").then(topo => {
    const jp = topojson.feature(topo, topo.objects[Object.keys(topo.objects)[0]]);
    drawLand(jp, "land", false);
  });
  // blank the main map under the box
  const clipId = "mapclip";
  svg.append("defs").append("clipPath").attr("id", clipId).append("path")
    .attr("d", `M${box[0] + bw},0H${W}V${H}H0V${box[1] + bh}H${box[0] + bw}Z`);
  landM.attr("clip-path", `url(#${clipId})`);

  const rMin = px(2.6);
  const pts = shown.map(r => {
    const [px_, py_] = (r.lat < 30 ? projS : proj)([r.lon, r.lat]);
    const ring = r.dead == null;
    const rad = ring ? rMin + px(0.6) : radius(r.dead, rMin);
    return { id: r.id, rec: r, x: px_, y: py_, r: rad, ring };
  }).sort((a, b) => b.r - a.r);
  nudge(pts, px(3), px(4.5), 0);
  const cities = [
    { k: "Tokyo", lat: 35.68, lon: 139.77 }, { k: "Osaka", lat: 34.69, lon: 135.50 }, { k: "Sendai", lat: 38.27, lon: 140.87 },
    { k: "Sapporo", lat: 43.06, lon: 141.35 }, { k: "Fukuoka", lat: 33.59, lon: 130.40 }
  ];
  const cityG = g.append("g").attr("class", "no-hit");
  cities.forEach(c => {
    const [cx, cy] = proj([c.lon, c.lat]);
    cityG.append("circle").attr("cx", cx).attr("cy", cy).attr("r", px(2)).attr("fill", "var(--text)");
    cityG.append("text").attr("x", cx - px(4)).attr("y", cy - px(4)).attr("text-anchor", "end").attr("data-i18n", "city_" + c.k)
      .style("font-size", px(10.5) + "px").style("fill", "var(--text-2)").style("paint-order", "stroke")
      .style("stroke", "var(--fig-bg)").style("stroke-width", px(2.5) + "px").text(c.k);
  });
  const dots = g.append("g").selectAll("circle").data(pts).join("circle").attr("class", "dot")
    .attr("cx", p => p.x).attr("cy", p => p.y).attr("r", p => p.r)
    .attr("fill", p => p.ring ? "none" : colorOf(p.rec)).attr("fill-opacity", 0.5)
    .attr("stroke", p => colorOf(p.rec)).attr("stroke-width", p => p.ring ? 1.4 : 0.9);
  cityG.raise();
  attachHits(svg, g, pts, shown.map(r => r.id), [0, 0, W, H]);
  legendTsunami(document.getElementById("map-legend"), { ring: true, sizes: [1000, 10000, 100000], pxPerUnit: 1 / FS });
  charts.push({
    highlight: id => dots.classed("is-sel", p => p.id === id).filter(p => p.id === id).raise(),
    relabel: () => svg.attr("aria-label", tpl(T("aria_map"), { n: shown.length }))
  });
}


window.PAGE_JA = {
  title: "13世紀にわたる地震",
  subtitle: "日本の地震の文字記録は684年まで遡る。そこには同じ海岸が何世紀にもわたって繰り返し襲われてきたこと、そして大災害のたびに国の建物のつくり方や備え方が変わってきたことが表れている。",
  p1: "26年分の計器観測の記録では、ある海岸がどれくらいの頻度で巨大地震を起こすかはわからない。日本の文字記録なら、それにもっと近づける。朝廷の記録、寺院の記録、地方史は、最初の地震計より何世紀も前の大地震を記している。十分な記録が残る最古の地震である684年の白鳳地震は、今も巨大地震が起きるのと同じように南海トラフで発生した。",
  p2: "ここで使う記録はNOAAの顕著地震データベースだ。このシリーズの他の記事で使うUSGSカタログと違い、地震が収録されるのは何らかの痕跡を残した場合だけだ。死者、およそ100万ドル以上の被害、マグニチュード7.5以上または改正メルカリ震度階級X、あるいは津波である。記録されているのは人々が気づき書き残したことであり、起きたことのすべてではない。",
  h2_complete: "記録から抜け落ちたもの",
  p_complete: "20世紀の頻度は100年あたりM8以上が<span data-n=\"c8_1900\">10</span>件、M7以上が<span data-n=\"c7_1900\">75</span>件だ。この頻度なら、1600年より前の数世紀にはそれぞれ約<span data-n=\"e8\">92</span>件と約<span data-n=\"e7\">687</span>件あったはずだが、記録にあるのは<span data-n=\"p8\">8</span>件と<span data-n=\"p7\">33</span>件にすぎない。期待されるM8以上の地震のうち記録に残った割合は、1600年より前で<span data-n=\"s8a\">9</span>%、1600〜1799年で<span data-n=\"s8b\">30</span>%、1800年代で<span data-n=\"s8c\">70</span>%と上がっていく。最も長い空白は<span data-n=\"gapA\">1099</span>年から<span data-n=\"gapB\">1241</span>年までの<span data-n=\"gapN\">142</span>年間で、日本の記録が一つもない。プレートが静かだったというより、書き残されなかった時期と考えるほうが自然だ。",
  btn_all: "すべての記録",
  btn_dmg: "被害のあったもののみ",
  caption_complete: "684年以降のNOAAの日本のM7以上とM8以上の記録の累積件数（対数スケール）。破線：1900〜1999年（網かけ）の頻度で数えた件数。実線との開きが、記録から抜け落ちた分を表す。「被害のあったもののみ」は死者または約100万ドル以上の被害がある記録に絞り、その頻度を使う。ホバー、タップ、または図にフォーカスして矢印キーで任意の年の値を表示。",
  p_complete2: "計器は誰も書き残さなかったはずの沖合の地震まで捉えるので、20世紀の頻度が水増しされている可能性がある。被害のあった記録だけを数えても構図はほとんど変わらない。1600年より前の被害地震のうちM8以上は<span data-n=\"p8d\">7</span>件で、予想される約<span data-n=\"e8d\">64</span>件に遠く及ばない。",
  h2_forty: "死者100人を超えた<span data-n=\"shown\">88</span>の地震",
  p4: "下のタイムラインは、NOAAの日本の地震記録<span data-n=\"total\">429</span>件のうち、死者が100人を超える<span data-n=\"shown\">88</span>件をすべて示す。<span data-n=\"bandOnly\">23</span>件（すべて<span data-n=\"bandLast\">1858</span>年以前）は死者が101〜1,000人という範囲でしか示されていないので、輪で描いた。",
  caption_timeline: "各円は地震1件。年の軸は目盛りの異なる三つの区間に分かれ、各区間の下の棒は100年分。縦位置：マグニチュード（ないものは最下段）。円の面積：死者数（死者の少ないものは同じ最小の大きさ）。青：高さ1 m以上または高さ不明の津波の記録がある。ホバー、タップ、または図にフォーカスして矢印キーで詳細を表示。",
  p5: "図の上の方では、1707年の宝永地震（M<span data-n=\"m1178\">8.4</span>）が南海トラフの大部分を破壊し、その49日後に富士山が最後の噴火を始めた。869年の貞観地震（M<span data-n=\"m247\">8.6</span>）は、仙台平野の数キロ内陸まで津波を送り込んだ。こうしたマグニチュードは被害の記述や津波堆積物から逆算したものだ。古い死者数も、誇張や脱落があったり、後に続いた飢饉や火災を含んでいたりする文献に基づいている。",
  p6: "円の大きさは別のことを語る。1923年の関東大震災（M<span data-n=\"m3227\">7.9</span>）は図の中で最大ではないが、約<span data-n=\"d3227k\">105,000</span>人という死者数は他を圧倒し、その多くは揺れの後の火災によるものだった。1896年の明治三陸地震は揺れがあまりに弱く、沿岸の町はほとんど反応しなかった。揺れの強さを反映する表面波マグニチュードは7.2にすぎず、図のM<span data-n=\"m2489\">8.3</span>を大きく下回る。それでも最大<span data-n=\"h2489\">38</span> mの津波が約<span data-n=\"d2489k\">27,000</span>人の命を奪った。このような津波地震は断層がゆっくりずれるため、揺れから想像するよりはるかに大きな津波を起こす。",
  h2_mag_cost: "マグニチュードと人的被害",
  p7: "マグニチュードで死者数が予測できるなら、下の図は右上がりになるはずだ。実際には緩やかなばらつきしかない。マグニチュードがあり死者10人以上の記録<span data-n=\"md\">89</span>件で、両者の順位相関はわずか<span data-n=\"rhoAll\">0.27</span>だ。1293年の鎌倉の地震（M<span data-n=\"m494\">7.1</span>）は約<span data-n=\"d494k\">23,000</span>人の命を奪ったが、1964年の新潟地震（M<span data-n=\"m4322\">7.6</span>）の死者は<span data-n=\"d4322\">36</span>人だった。場所、深さ、建物の質、時刻、津波がそれぞれ関わっていると考えられるが、この図ではそれらを切り分けられない。",
  caption_mag_deaths: "各円は、マグニチュードがあり死者10人以上のNOAAの日本の地震記録1件。死者数は対数スケール。破線はタイムラインの収録基準で、これより下の記録はこの図にだけ現れる。青：高さ1 m以上または高さ不明の津波あり。橙：なし。ホバー、タップ、または図にフォーカスして矢印キーで詳細を表示。",
  h2_where: "どこで起きたか",
  p8: "死者の多かった地震の多くは、海洋プレートが列島の下に沈み込む太平洋沿岸に並び、なかでも三陸海岸（本州北東部）と南海トラフ（西南日本の太平洋沖）は何世紀にもわたって繰り返し現れる。一方、1891年の濃尾地震、1847年の善光寺地震、1995年の兵庫県南部地震のように、町の下の浅い断層が動いたものも多い。",
  caption_map: "タイムライン上の<span data-n=\"shown\">88</span>の地震のおおよその位置。NOAAが同じ地点に置いている記録は少しずらした。琉球諸島は枠内に同じ縮尺で示した。円の面積と青はタイムラインと同じ。ホバー、タップ、または地図にフォーカスして矢印キーで詳細を表示。",
  h2_jogan: "貞観地震という先例",
  p12: "歴史文献は、869年の貞観地震を三陸沖の巨大地震として記し、その津波が仙台平野を浸水させ約千人を溺死させたと伝える（記録上の数字で、実際はおそらくもっと多い）。近代地震学の大部分の期間、貞観地震はほとんど注目されてこなかった。",
  p13: "2011年3月11日、東北地方太平洋沖地震（M<span data-n=\"m9799\">9.1</span>）が同じ沈み込み帯で発生し、さらに大きな津波を引き起こした。内陸数キロまでたどられた貞観の津波の砂の層は、このような津波が以前にも仙台平野を襲ったことを示していたが、2011年以前の福島沿岸のハザードモデルはそれを十分に考慮していなかった。だからといって、地震を予測していたことにはならない。地震本部の2019年の評価は、過去<span data-n=\"trSpan\"></span>年間にこのような地震が<span data-n=\"trN\"></span>回あったと数え、平均発生間隔を約<span data-n=\"trMuLo\"></span>〜<span data-n=\"trMuHi\"></span>年としている。<button type=\"button\" class=\"inline-btn\" data-act=\"trench\">上の図を日本海溝に切り替え</button>、南海トラフと同じ手法で地震の前日の確率を求めると、前の地震が1454年の享徳地震なら今後30年で<span data-n=\"trD54\"></span>％、1611年の慶長三陸地震なら<span data-n=\"trD61\"></span>％になる（堆積物からはどちらか決められない）。どちらも地震本部の最高ランクの下限である<span data-n=\"rank3\"></span>％を下回る。",
  p14: "三陸沖だけでも、NOAAの記録にはマグニチュード8以上の地震が<span data-n=\"sanrikuYears\">869、1611、1677、1793、1856、1896、1901、1933、1968、2011</span>年に現れる。計<span data-n=\"sanrikuN\">10</span>件のうち1600年より前のものは<span data-n=\"sanrikuPre\">1</span>件だけで、これは海岸よりも記録の性質を物語っている。",
  h2_changed: "それぞれの災害が変えたもの",
  c2: "1923年の関東大震災は午前11時58分、東京と横浜で炊事の火が使われている時刻に起きた。翌年、市街地建築物法の改正で日本初の耐震設計の規定が設けられ、東京は広い道路と防火帯を備えて再建された。9月1日は現在「防災の日」になっている。",
  c3: "1948年の福井地震は、空襲からの復興途上の都市を襲い、NOAAの集計では<span data-n=\"d3884\">5,131</span>人が亡くなった（日本の資料では3,769人）。その後、気象庁は震度階級に最も高い7を加え、1950年の建築基準法が、その後のすべての基準の土台となる全国的な耐震規定を定めた。",
  c4: "1995年の兵庫県南部地震は午前5時46分に神戸の直下で起き、<span data-n=\"d5399\">6,434</span>人が亡くなった。その多くは1981年の耐震基準改正より前に建てられた建物の中だった。その後、1981年以前の建物の耐震改修が進められ、国と自治体の災害対応の連携も抜本的に見直された。",
  c5: "2004年の新潟県中越地震では、上越新幹線の列車が高速走行中に脱線した。営業運転中の新幹線の脱線は40年で初めてだった。けが人はなく、鉄道事業者はその後、脱線した列車を線路の近くにとどめるガイドを取り付けた。",
  c6: "2011年の東北の津波は、より小さな波を想定して造られた防潮堤を越え、最大40 mまで遡上し、福島第一原子力発電所の事故を引き起こした。約15,900人が亡くなり、今も約2,500人が行方不明だ。防災計画は、記録にある最大の地震をもはや上限とはせず、その地域で物理的に起こりうる最大の地震を想定している。",
  c7: "2016年の熊本では、M6.2の前震（気象庁のマグニチュードでは6.5）の後、住民は被害がないように見えた家に戻った。28時間後、M7.0の本震（気象庁7.3）がその多くを倒壊させた。気象庁は今では、最大の揺れが過ぎたことを前提とした余震確率を出す代わりに、同程度の地震が続く可能性を呼びかけている。",
  c8: "2024年元日の能登半島地震（M<span data-n=\"m10727\">7.5</span>）は、主に古い木造住宅で200人以上の直接の死者を出し（NOAAの<span data-n=\"d10727\">549</span>人は、その後の災害関連死を含む数）、土砂崩れが半島の狭い道路を何日も寸断した。高齢化し人口が減る地域では、耐震改修も救助もいかに難しいかを示した。",
  data_note: "データ：NOAA NCEI顕著地震データベースの日本の全<span data-n=\"total\">429</span>件（<span data-n=\"fetched\">2026-09-30</span>取得）。津波の詳細はNOAAの津波イベントデータベースによる。マグニチュードはNOAAの代表値、死者数は津波による死者を含む合計で、2011年は行方不明者を含む。近代以前のマグニチュードと死者数は歴史資料からの推定値。タイムラインと地図には、NOAAが死者100人超とする記録（人数または範囲）をすべて示した。NOAAが1つの地震を同じ日の2つの地域別記録に分けている場合（1605年と1707年）は、死者の多い方で代表させた。869年の死者数は対応する津波の記録から取った。青で描くのは、NOAAが「ほぼ確実」または「確実」とする津波記録と対応する地震だけで、NOAAが誤りとする対応（<span data-n=\"tsuErr\">1293、1649、1828</span>年）は津波なしとした。1982年の浦河沖地震についてNOAAは死者110人としており、日本の記録には死者がないが、NOAAの値を使った。三陸沖は北緯37.5〜41度、東経141.5〜146度。南海トラフの地震の日付はNOAAの記録（組になるものは平均）。隆起量、地震本部の確率、日本海溝の堆積物の系列は、地震本部の二つの文書からページ番号つきで書き写した。BPTの範囲は格子上の平坦な事前分布による（ケースⅢ、2025年：<span data-n=\"pbLo\"></span>〜<span data-n=\"pbHi\"></span>％）。隆起量のモンテカルロ（<span data-n=\"mcN\"></span>回）は地震本部のすべり量依存BPTモデルの代用で、同じ計算ではない。",
  h2_renew: "南海トラフ地震の公式な発生確率はどう作られているか",
  p_renew1: "政府は次の南海トラフ地震について30年以内の発生確率を公表しており、その計算方法は組み立て直せるほど単純だ。大地震が起きるたびに時計がゼロに戻り、次までの待ち時間は平均間隔&mu;と、平均に対する相対的なばらつき&alpha;をもつ確率的な間隔だと考える。分布の形にはふつうBPT（ブラウン緩和振動過程）分布が使われる。30年以内の発生確率は、前回からすでに経った時間を踏まえて、その分布のうち今後30年に入る部分の割合だ。以下は公式の数字の組み立て直しであり、当サイトの予測ではなく、何年に起きるかも示さない。",
  p_renew2: "地震調査研究推進本部（地震本部）は<span data-n=\"nkFirst\"></span>年以降の南海トラフの大地震を<span data-n=\"nkN\"></span>回数える。NOAAの記録の日付を平均すると、地震本部の年と<span data-n=\"nkDmax\"></span>年以内で一致する。<span data-n=\"nkStart\"></span>年より前の<span data-n=\"nkPreN\">three</span>の間隔は<span data-n=\"nkPreLo\"></span>〜<span data-n=\"nkPreHi\"></span>年、それ以降は<span data-n=\"nkPostLo\"></span>〜<span data-n=\"nkPostHi\"></span>年で、このページの最初の図がその理由を示唆している。間にあった地震が記録されなかったのだ。そこで地震本部が代表とするケースⅢは<span data-n=\"nkStart\"></span>年から始まる。これにBPTを当てはめると平均間隔は<span data-n=\"nkMuIII\"></span>年で、2025年1月1日からの30年以内の発生確率は<span data-n=\"nkP25III\"></span>％になる。記録全体（ケースⅠ）では<span data-n=\"nkP25I\"></span>％、疑わしい1605年の慶長地震を除いたケースⅡとケースⅣでは<span data-n=\"nkP25II\"></span>％と<span data-n=\"nkP25IV\"></span>％だ。どの歴史を採るかだけで、答えは<span data-n=\"nkP25II\"></span>％から<span data-n=\"nkP25III\"></span>％まで動く。",
  p_renew3: "地震本部の見出しの数字には、もう一つの考え方、時間予測モデルが使われている。地震で土地が大きく隆起するほど、そのひずみをためなおすのに時間がかかるので、次の地震までの間隔は直前の隆起量に比例する。根拠は、直近三回の地震で室津港がどれだけ隆起したかを史料から読み取った値だ。宝永と安政の後の間隔に当てはめると、昭和の隆起量からは平均間隔が約<span data-n=\"tpMuShowa\"></span>年と予想され、<span data-n=\"nkMuIII\"></span>年にはならない。地震本部の公表値は、以前の読みから得た平均間隔<span data-n=\"tpMu\"></span>年と<span data-n=\"alphaLo\"></span>〜<span data-n=\"alphaHi\"></span>の&alpha;を使い、2013年の<span data-n=\"hTP13\"></span>％から2025年の<span data-n=\"hTP25\"></span>％程度へと上がる。上昇は、地震が起きないまま年が過ぎたためだけで生じている。",
  caption_renew: "上の帯：九つの地震（塗りつぶし：選んだケースで使うもの、間の数字は年単位の間隔）。グラフ：各年の1月1日から30年以内に地震が起きる確率。青緑：選んだ地震本部のケースにBPTを当てはめたもので、平均と70％範囲。藍：地震本部の時間予測モデル（平均<span data-n=\"tpMu\"></span>年、&alpha;は<span data-n=\"alphaLo\"></span>（上端）〜<span data-n=\"alphaHi\"></span>（下端））。琥珀：隆起量の誤差についてのモンテカルロの平均と70％範囲。棒：地震本部が公表した値。薄い棒は別のケースのもの。点線：<span data-n=\"rank3\"></span>％、地震本部の最高ランクの下限。挿入図（広い画面）：室津港の隆起量と、その後の間隔。ホバー、タップ、または図にフォーカスして矢印キー（Shiftで10年）で年を動かせる。",
  p_renew4: "弱点は隆起量の読みだ。宝永の<span data-n=\"uHoei\"></span> ± <span data-n=\"uHoeiSd\"></span> mと安政の<span data-n=\"uAnsei\"></span> ± <span data-n=\"uAnseiSd\"></span> mは、港の海底がどれだけ上がったかを伝える史料に基づく。昭和の<span data-n=\"uShowa\"></span> ± <span data-n=\"uShowaSd\"></span> mは記録がずっと豊富だ。これらの誤差の範囲で隆起量を引き直すと、2025年の確率は70％範囲で<span data-n=\"mcLo\"></span>〜<span data-n=\"mcHi\"></span>％に広がる。地震本部の2025年の一部改訂は、同じ誤差をベイズ統計で扱う「すべり量依存BPTモデル」で<span data-n=\"hSSD\"></span>％程度以上と公表し、ケースⅢのベイズ推定BPTでは<span data-n=\"hBPT\"></span>％としている。地震本部は二つに優劣をつけずに併記し、防災計画では高い方の範囲を強調するよう勧めている。",
  p_renew5: "このモデルが崩れるところ。1854年の組と1944年・1946年の組は、地震本部のケースと同じく1件として数えたが、二つの半分は最大で2年離れて起きた。1605年の慶長地震は、そもそも南海トラフの地震ではなかった可能性がある。同じ系列を、もっともらしい三通りに読むと、同じ30年について約<span data-n=\"nkP25II\"></span>％から約<span data-n=\"hTP25\"></span>％まで出る。そしてこのモデルは各間隔を直前の間隔と独立に扱い（時間予測モデルは例外）、いつ起きるかについては何も語らない。",
  // SVG and legend text
  svg_nomag: "不明",
  svg_100y: "100年",
  svg_axis_magnitude: "マグニチュード",
  svg_axis_deaths: "死者数",
  svg_cutoff: "タイムラインの基準：死者100人超",
  svg_ref: "1900〜1999年",
  svg_inset: "琉球諸島（同縮尺）",
  leg_tsu: "1 m以上の津波",
  leg_notsu: "1 m以上の津波なし",
  leg_ring: "死者数は101〜1,000人の範囲のみ",
  leg_size: "死者数",
  leg_recorded: "記録",
  leg_expected: "1900〜1999年の頻度の場合",
  city_Tokyo: "東京",
  city_Osaka: "大阪",
  city_Sendai: "仙台",
  city_Sapporo: "札幌",
  city_Fukuoka: "福岡",
  // Strings written by the page script
  tt_magnitude: "マグニチュード",
  tt_deaths: "死者数",
  tt_tsunami: "津波",
  tt_place: "NOAAの地名",
  tt_mag_none: "記録なし",
  tt_dead_band3: "101〜1,000人（NOAAは範囲のみ）",
  tt_dead_band4: "1,000人超（NOAAは範囲のみ）",
  tt_dead_none: "記録なし",
  tt_dead_tsu: "{n}（NOAAの津波記録による）",
  tt_tsu_none: "対応する記録なし",
  tt_tsu_err: "NOAAが誤りとする記録",
  tt_tsu_doubt: "NOAAが疑わしいとする記録",
  tt_tsu_h: "あり（最大{h} m）",
  tt_tsu_low: "1 m未満（{h} m）",
  tt_tsu_nh: "あり（高さの記録なし）",
  tt_also: "NOAAは{loc}の記録（死者{n}人）としても載せている",
  tt_offtl: "タイムラインには含まれない（死者100人以下）",
  readout: "{y}より前：<b>M8以上</b> 記録{n8}件、予想約{e8}件（{p8}%）・<b>M7以上</b> 記録{n7}件、予想約{e7}件（{p7}%）",
  aria_complete: "684年以降のNOAAの日本の地震記録のうち、マグニチュード7以上と8以上の累積件数の階段グラフ（対数スケール）。破線は20世紀の頻度。1600年より前のM8以上は、予想約{e8}件に対し記録は{p8}件。左右の矢印キーで年を移動できる。",
  aria_timeline: "684年から2024年までの、死者100人を超えた日本の地震{n}件の年表。横軸は三つの区間に分けた年、縦軸はマグニチュード、円の面積は死者数、青は1 m以上の津波。矢印キーで地震を順にたどれる。",
  aria_md: "マグニチュードがあり死者10人以上のNOAAの日本の記録{n}件について、マグニチュードと死者数（対数スケール）の散布図。点は緩い雲状に散らばる。矢印キーで順にたどれる。",
  aria_map: "タイムライン上の{n}の地震の位置を示した日本地図。円の面積は死者数、青は津波。矢印キーで順にたどれる。",
  footer_part_of: "シリーズ",
  footer_series: "日本の地震",
  footer_prev: "前",
  footer_prev_title: "大地震はどれくらいの頻度で来るのか",
  footer_next: "次",
  footer_next_title: "津波の伝播",
  footer_built: "作成：",
  // Figure 5 text
  aria_records: "数える記録",
  rn_btn_nankai: "南海トラフ",
  rn_btn_trench: "日本海溝",
  rn_case: "ケース{c}",
  rn_prev_ky: "前回：1454年 享徳",
  rn_prev_ke: "前回：1611年 慶長三陸",
  rn_m_bpt: "BPT",
  rn_m_tp: "時間予測",
  rn_m_mc: "隆起量モンテカルロ",
  rn_aria_coast: "海域",
  rn_aria_case: "地震本部の地震の組合せ、または日本海溝の前回の地震",
  rn_aria_models: "表示するモデル",
  rn_axis_y: "30年以内の発生確率",
  rn_axis_x: "評価時点（1月1日）",
  rn_strip: "地震（NOAAの記録、間隔は年）",
  rn_rank: "最高ランクは26％から",
  rn_now: "現在",
  rn_tohoku: "2011年 東北",
  rn_day_before: "前日：{lo}〜{hi}％",
  rn_bce4: "紀元前4〜3世紀頃",
  rn_ce4: "4〜5世紀頃",
  rn_inset: "室津港の隆起量(m)と次の間隔(年)",
  rn_ev6: "宝永",
  rn_ev7: "安政",
  rn_ev8: "昭和",
  rn_ro_bpt: "BPT ケース{c}：<b>{v}％</b>（{lo}〜{hi}）",
  rn_ro_tp: "時間予測：<b>{lo}〜{hi}％</b>",
  rn_ro_mc: "隆起量モンテカルロ：<b>{v}％</b>（{lo}〜{hi}）",
  rn_ro_pub: "地震本部の公表値：",
  rn_ro_tr_pre: "堆積物の系列へのBPT、前回{p}年",
  rn_ro_tr_post: "地震本部2019年の入力（平均550〜600年、&alpha;0.2〜0.3）",
  rn_ro_tr_day: "2011年3月10日、前回{p}年：<b>{lo}〜{hi}％</b>",
  rn_ro_tr_herp: "地震本部の公表値はほぼ0％",
  rn_leg_bpt: "BPT（選んだケース）：平均と70％範囲",
  rn_leg_tp: "時間予測（地震本部の入力）",
  rn_leg_mc: "隆起量モンテカルロ：平均と70％範囲",
  rn_leg_bar: "地震本部の公表値",
  rn_leg_trench: "堆積物の系列へのBPT：不確かな年代と&alpha;0.2〜0.3にわたる範囲",
  rn_leg_bar19: "地震本部2019年：ほぼ0％",
  rn_bar: "地震本部の公表値",
  rn_tt_model: "モデル",
  rn_tt_date: "評価時点",
  rn_tt_p: "30年以内の発生確率",
  rn_tt_cases: "ケース",
  rn_tt_src: "出典",
  rn_mod_tp: "時間予測モデル",
  rn_mod_bpt: "BPTモデル",
  rn_mod_ssd: "すべり量依存BPTモデル",
  rn_mod_trench: "BPTモデル（日本海溝）",
  rn_almost0: "ほぼ0％",
  rn_aria_nankai: "684年以降の南海トラフの九つの地震の帯と、その下に、三つのモデルによる次の地震の30年以内の発生確率を年に対して示したグラフ。地震本部が公表した確率は棒で示す。矢印キーで年を動かせる。",
  rn_aria_trench: "日本海溝の堆積物の系列の帯と、その下に、2011年の前後での次の巨大地震の30年以内の発生確率を年に対して示したグラフ。地震本部2019年の値はほぼ0％。矢印キーで年を動かせる。"
};

// ── ../lib/motion.js
// motion.js — shared site chrome used across every series:
//   1. a motion setting (Motion.reduced) with a toggle button and a callout,
//   2. a light/dark theme toggle that remembers the reader's choice, and
//   3. a dismissable notice that the content is machine-generated.
//
// Both settings work the same way. Pages style dark mode with
// `@media (prefers-color-scheme: dark)` and reduced motion with
// `@media (prefers-reduced-motion: reduce)`, and some scripts read the same
// features through matchMedia. We rewrite those features, in every stylesheet
// media rule and in matchMedia queries, to a constant true/false media query
// that reflects the reader's choice. This runs synchronously in <head>, and a
// MutationObserver catches stylesheets parsed after it, so the page never
// paints in the wrong state. Toggling stores the choice and reloads, since
// figures bake colors in at draw time and simulations check Motion.reduced()
// once at startup.
//
// Theme: `localStorage['moonshine-theme']` = 'light' | 'dark'. With no stored
// choice the page follows the OS. <html data-theme> carries the effective theme.
//
// Motion: on for everyone by default, even when the OS asks for reduced motion,
// because many figures only work animated. `localStorage['moonshine-motion']` =
// 'reduced' turns it off site-wide. Readers whose OS asks for reduced motion and
// who haven't chosen get a callout pointing at the toggle. <html data-motion> is
// 'full' or 'reduced'; page CSS scopes its reduce rules with
// `html:not([data-motion="full"])`.
//
// Public API: window.Motion.{reduced, overridden, enable, disable, mountBanner,
// mountNotice, dismissNotice, onVisible, theme, setTheme, mountControls}.

(function (global) {
  'use strict';

  var MOTION_KEY = 'moonshine-motion';
  var NOTICE_KEY = 'li-notice-dismissed';
  var THEME_KEY = 'moonshine-theme';

  function read(key) {
    try { return localStorage.getItem(key); } catch (e) { return null; }
  }
  function write(key, value) {
    try { localStorage.setItem(key, value); } catch (e) {}
  }

  var nativeMatchMedia = global.matchMedia ? global.matchMedia.bind(global) : null;
  function systemMatches(q) { return !!(nativeMatchMedia && nativeMatchMedia(q).matches); }

  var forcedTheme = read(THEME_KEY);
  if (forcedTheme !== 'light' && forcedTheme !== 'dark') forcedTheme = null;
  function currentTheme() {
    return forcedTheme || (systemMatches('(prefers-color-scheme: dark)') ? 'dark' : 'light');
  }

  var motionChoice = read(MOTION_KEY);
  if (motionChoice !== 'reduced' && motionChoice !== 'full') motionChoice = null;
  var motionReduced = motionChoice === 'reduced';
  function systemReducesMotion() { return systemMatches('(prefers-reduced-motion: reduce)'); }

  // ---- Media query rewriting ---------------------------------------------
  var SCHEME_FEATURE = /\(\s*prefers-color-scheme\s*:\s*(dark|light)\s*\)/gi;
  var MOTION_FEATURE = /\(\s*prefers-reduced-motion\s*(?::\s*(reduce|no-preference)\s*)?\)/gi;
  var ALWAYS = '(min-width: 0px)';
  var NEVER = '(max-width: 0px) and (min-width: 1px)';
  function rewriteQuery(q) {
    q = String(q).replace(MOTION_FEATURE, function (m, v) {
      var wantsReduce = !v || v.toLowerCase() === 'reduce';
      return wantsReduce === motionReduced ? ALWAYS : NEVER;
    });
    if (forcedTheme) {
      q = q.replace(SCHEME_FEATURE, function (m, v) {
        return v.toLowerCase() === forcedTheme ? ALWAYS : NEVER;
      });
    }
    return q;
  }
  var REWRITTEN = /prefers-(color-scheme|reduced-motion)/i;

  var patchedSheets = typeof WeakSet === 'function' ? new WeakSet() : null;
  function patchRules(rules) {
    for (var i = 0; i < rules.length; i++) {
      var r = rules[i];
      if (r.media && REWRITTEN.test(r.media.mediaText)) {
        r.media.mediaText = rewriteQuery(r.media.mediaText);
      }
      if (r.styleSheet) patchSheet(r.styleSheet);
      if (r.cssRules) patchRules(r.cssRules);
    }
  }
  function patchSheet(sheet) {
    if (!sheet || !patchedSheets || patchedSheets.has(sheet)) return;
    var rules;
    try { rules = sheet.cssRules; } catch (e) { return; } // not loaded yet, or cross-origin
    if (!rules) return;
    patchedSheets.add(sheet);
    var owner = sheet.ownerNode;
    if (owner && owner.media && REWRITTEN.test(owner.media)) {
      owner.media = rewriteQuery(owner.media);
    }
    patchRules(rules);
  }
  function patchAllSheets() {
    var sheets = global.document && global.document.styleSheets;
    if (!sheets) return;
    for (var i = 0; i < sheets.length; i++) patchSheet(sheets[i]);
  }

  // Motion is always forced (the default differs from the OS for readers who
  // ask for reduced motion), so the rewriting always runs.
  if (nativeMatchMedia) {
    global.matchMedia = function (q) { return nativeMatchMedia(rewriteQuery(q)); };
  }
  var doc0 = global.document;
  if (doc0 && doc0.documentElement) {
    doc0.documentElement.dataset.motion = motionReduced ? 'reduced' : 'full';
    patchAllSheets();
    // Stylesheets parsed after this script. Mutation records are delivered
    // before each later parser-blocking script runs and before first paint.
    var sheetObserver = global.MutationObserver && new global.MutationObserver(patchAllSheets);
    if (sheetObserver) sheetObserver.observe(doc0.documentElement, { childList: true, subtree: true });
    doc0.addEventListener('load', function (e) {
      if (e.target && e.target.tagName === 'LINK') patchAllSheets();
    }, true);
    doc0.addEventListener('DOMContentLoaded', patchAllSheets);
    global.addEventListener('load', function () {
      patchAllSheets();
      if (sheetObserver) sheetObserver.disconnect();
    });
  }

  function markTheme() {
    var doc = global.document;
    if (doc && doc.documentElement) doc.documentElement.dataset.theme = currentTheme();
    var btn = doc && doc.getElementById('theme-toggle');
    if (btn) paintThemeToggle(btn);
  }
  markTheme();
  if (!forcedTheme && nativeMatchMedia) {
    var schemeQuery = nativeMatchMedia('(prefers-color-scheme: dark)');
    if (schemeQuery.addEventListener) schemeQuery.addEventListener('change', markTheme);
    else if (schemeQuery.addListener) schemeQuery.addListener(markTheme);
  }

  // ---- Controls ------------------------------------------------------------
  function svg(inner) {
    return '<svg viewBox="0 0 24 24" width="16" height="16" aria-hidden="true" fill="none" stroke="currentColor" stroke-width="2" stroke-linecap="round" stroke-linejoin="round">' + inner + '</svg>';
  }
  var ICON_MOON = svg('<path d="M21 12.8A9 9 0 1 1 11.2 3a7 7 0 0 0 9.8 9.8z"/>');
  var ICON_SUN = svg('<circle cx="12" cy="12" r="4.5"/><path d="M12 2v2.5M12 19.5V22M2 12h2.5M19.5 12H22M4.9 4.9l1.8 1.8M17.3 17.3l1.8 1.8M4.9 19.1l1.8-1.8M17.3 6.7l1.8-1.8"/>');
  var ICON_PAUSE = svg('<path d="M9 5v14M15 5v14"/>');
  var ICON_PLAY = svg('<path d="M7 4.5v15l12-7.5z"/>');

  function label(btn, text) {
    btn.setAttribute('aria-label', text);
    btn.title = text;
  }
  function paintThemeToggle(btn) {
    var dark = currentTheme() === 'dark';
    // Show the theme a click switches to.
    btn.innerHTML = dark ? ICON_SUN : ICON_MOON;
    label(btn, dark ? 'Switch to light theme' : 'Switch to dark theme');
  }
  function paintMotionToggle(btn) {
    if (motionReduced) {
      // Off is the state where figures break, so say so in words.
      btn.innerHTML = ICON_PLAY + '<span>Motion off</span>';
      btn.className = 'is-off';
      label(btn, 'Animations are off. Turn them back on');
    } else {
      btn.innerHTML = ICON_PAUSE;
      btn.className = '';
      label(btn, 'Turn off animations (reduced motion)');
    }
  }

  var CONTROLS_CSS = [
    '#site-controls{position:fixed;top:12px;right:12px;z-index:1000;display:flex;gap:6px;align-items:center}',
    '#site-controls button{height:32px;min-width:32px;display:flex;align-items:center;justify-content:center;gap:6px;',
    'padding:0;border-radius:16px;cursor:pointer;border:1px solid #d4d4d8;background:rgba(255,255,255,.85);',
    'color:#52525b;opacity:.7;transition:opacity .15s,border-color .15s;',
    "font:600 0.8rem/1 'Source Sans 3',system-ui,sans-serif}",
    '#site-controls button:hover,#site-controls button:focus-visible{opacity:1;border-color:#a1a1aa}',
    '#site-controls button.is-off{opacity:1;padding:0 12px 0 10px;border-color:#d97706;background:#fef3c7;color:#92400e}',
    '#site-controls button.is-off:hover{border-color:#b45309}',
    '[data-theme="dark"] #site-controls button{border-color:#3f3f46;background:rgba(24,24,27,.85);color:#d4d4d8}',
    '[data-theme="dark"] #site-controls button:hover{border-color:#71717a}',
    '[data-theme="dark"] #site-controls button.is-off{border-color:#b45309;background:#2a2110;color:#fcd34d}',
    // Narrow screens: the article runs edge to edge, so sit clear of the top chrome.
    '@media (max-width:760px){#site-controls{top:auto;bottom:14px;right:14px}}',
    '@media print{#site-controls{display:none}}'
  ].join('');

  // Banner colors follow the active theme, like the pages' own dark themes.
  function palette() {
    return currentTheme() === 'dark' ? {
      motion: { border: '#78350f', bg: '#2a2110', text: '#fcd34d', btnBorder: '#b45309', btnBg: '#1c1917' },
      notice: { border: '#7f1d1d', accent: '#f87171', bg: '#2a1215', text: '#fecaca', btnBorder: '#b91c1c', btnBg: '#1c0a0c', btnText: '#fecaca' }
    } : {
      motion: { border: '#fde68a', bg: '#fef3c7', text: '#713f12', btnBorder: '#b45309', btnBg: '#fff' },
      notice: { border: '#fca5a5', accent: '#dc2626', bg: '#fef2f2', text: '#7f1d1d', btnBorder: '#dc2626', btnBg: '#fff', btnText: '#991b1b' }
    };
  }
  function bannerButton(doc, text, c, onClick) {
    var btn = doc.createElement('button');
    btn.type = 'button';
    btn.textContent = text;
    btn.style.cssText = [
      "font-family: 'Source Sans 3', system-ui, sans-serif",
      'font-size: 0.85rem',
      'font-weight: 600',
      'padding: 0.4rem 0.9rem',
      'border-radius: 5px',
      'border: 1px solid ' + c.btnBorder,
      'background: ' + c.btnBg,
      'color: ' + c.text,
      'cursor: pointer'
    ].join(';');
    btn.addEventListener('click', onClick);
    return btn;
  }

  function setMotion(choice) {
    write(MOTION_KEY, choice);
    global.location && global.location.reload();
  }

  var Motion = {
    reduced: function () { return motionReduced; },
    // True once the reader has made an explicit motion choice either way.
    overridden: function () { return motionChoice !== null; },
    enable: function () { setMotion('full'); },
    disable: function () { setMotion('reduced'); },
    theme: currentTheme,
    setTheme: function (t) {
      write(THEME_KEY, t === 'dark' ? 'dark' : 'light');
      global.location && global.location.reload();
    },
    mountControls: function () {
      var doc = global.document;
      if (!doc || !doc.body || doc.getElementById('site-controls')) return;
      var css = doc.createElement('style');
      css.textContent = CONTROLS_CSS;
      doc.head.appendChild(css);
      var bar = doc.createElement('div');
      bar.id = 'site-controls';

      var motionBtn = doc.createElement('button');
      motionBtn.type = 'button';
      motionBtn.id = 'motion-toggle';
      paintMotionToggle(motionBtn);
      motionBtn.addEventListener('click', function () {
        if (motionReduced) Motion.enable(); else Motion.disable();
      });

      var themeBtn = doc.createElement('button');
      themeBtn.type = 'button';
      themeBtn.id = 'theme-toggle';
      paintThemeToggle(themeBtn);
      themeBtn.addEventListener('click', function () {
        Motion.setTheme(currentTheme() === 'dark' ? 'light' : 'dark');
      });

      bar.appendChild(motionBtn);
      bar.appendChild(themeBtn);
      doc.body.appendChild(bar);
    },
    onVisible: function (element, callback) {
      if (!element || typeof callback !== 'function') return function () {};
      if (!global.IntersectionObserver) {
        callback(true);
        return function () {};
      }
      var visible = true;
      var observer = new global.IntersectionObserver(function (entries) {
        visible = !!(entries[0] && entries[0].isIntersecting);
        callback(visible);
      }, { rootMargin: '80px 0px 80px 0px', threshold: 0.01 });
      observer.observe(element);
      callback(visible);
      return function () { observer.disconnect(); };
    },
    // Callout for readers whose OS asks for reduced motion but who haven't
    // chosen here: animations are on, and the toggle can turn them off.
    mountBanner: function () {
      if (motionChoice !== null || !systemReducesMotion()) return;
      var doc = global.document;
      if (!doc) return;
      var host = doc.querySelector('.article') || doc.body;
      if (!host || doc.getElementById('motion-banner')) return;
      var c = palette().motion;
      var b = doc.createElement('div');
      b.id = 'motion-banner';
      b.setAttribute('role', 'status');
      b.style.cssText = [
        'margin: 0 0 1rem',
        'padding: 0.7rem 1rem',
        'border: 1px solid ' + c.border,
        'background: ' + c.bg,
        "font-family: 'Source Sans 3', system-ui, sans-serif",
        'font-size: 0.9rem',
        'color: ' + c.text,
        'border-radius: 6px',
        'display: flex',
        'align-items: center',
        'justify-content: space-between',
        'gap: 1rem',
        'flex-wrap: wrap'
      ].join(';');
      var msg = doc.createElement('span');
      msg.style.flex = '1 1 20rem';
      msg.innerHTML = 'Your system asks for <strong>reduced motion</strong>. Animations stay on here because many figures only work animated. You can turn them off any time with the pause button in the corner.';
      var actions = doc.createElement('span');
      actions.style.cssText = 'display:flex;gap:0.5rem;flex-wrap:wrap';
      actions.appendChild(bannerButton(doc, 'Turn off animations', c, function () { Motion.disable(); }));
      actions.appendChild(bannerButton(doc, 'Keep them on', c, function () {
        write(MOTION_KEY, 'full');
        motionChoice = 'full';
        if (b.parentNode) b.parentNode.removeChild(b);
      }));
      b.appendChild(msg); b.appendChild(actions);
      host.insertBefore(b, host.firstChild);
    },
    dismissNotice: function () {
      write(NOTICE_KEY, '1');
      var doc = global.document;
      var el = doc && doc.getElementById('generated-notice');
      if (el && el.parentNode) el.parentNode.removeChild(el);
    },
    mountNotice: function () {
      if (read(NOTICE_KEY) === '1') return;
      var doc = global.document;
      if (!doc) return;
      var host = doc.querySelector('.article') || doc.body;
      if (!host || doc.getElementById('generated-notice')) return;
      var c = palette().notice;
      var b = doc.createElement('div');
      b.id = 'generated-notice';
      b.setAttribute('role', 'note');
      // Prominent on purpose: readers should see it before trusting a claim.
      b.style.cssText = [
        'margin: 0 0 1.25rem',
        'padding: 0.8rem 1rem',
        'border: 1px solid ' + c.border,
        'border-left: 5px solid ' + c.accent,
        'background: ' + c.bg,
        "font-family: 'Source Sans 3', system-ui, sans-serif",
        'font-size: 0.98rem',
        'line-height: 1.4',
        'color: ' + c.text,
        'border-radius: 6px',
        'display: flex',
        'align-items: center',
        'justify-content: space-between',
        'gap: 0.75rem'
      ].join(';');
      var msg = doc.createElement('span');
      msg.innerHTML = '<strong>This content is machine-generated and may contain errors.</strong> Check claims against the cited sources before relying on them.';
      // Bilingual series (shared/i18n.js) translate these two by key.
      msg.setAttribute('data-i18n', 'site_notice');
      var btn = doc.createElement('button');
      btn.type = 'button';
      btn.setAttribute('aria-label', 'Dismiss notice');
      btn.textContent = 'Dismiss';
      btn.setAttribute('data-i18n', 'site_dismiss');
      btn.style.cssText = [
        "font-family: 'Source Sans 3', system-ui, sans-serif",
        'font-size: 0.85rem',
        'font-weight: 600',
        'padding: 0.35rem 0.8rem',
        'border-radius: 5px',
        'border: 1px solid ' + c.btnBorder,
        'background: ' + c.btnBg,
        'color: ' + c.btnText,
        'cursor: pointer',
        'flex-shrink: 0'
      ].join(';');
      btn.addEventListener('click', function () { Motion.dismissNotice(); });
      b.appendChild(msg); b.appendChild(btn);
      // Mount above the motion banner so the disclaimer sits topmost.
      host.insertBefore(b, host.firstChild);
    }
  };

  // Auto-mount site chrome on DOM ready. Mount the motion banner first, then
  // the notice, so the notice (inserted last, before firstChild) sits topmost.
  function mountChrome() {
    Motion.mountBanner();
    Motion.mountNotice();
    Motion.mountControls();
  }
  if (global.document) {
    if (global.document.readyState === 'loading') {
      global.document.addEventListener('DOMContentLoaded', mountChrome);
    } else {
      mountChrome();
    }
  }

  global.Motion = Motion;
})(typeof window !== 'undefined' ? window : globalThis);

// ── shared/05-renewal.js
// Renewal models for japan-earthquakes essay 05, "Thirteen Centuries of Earthquakes".
//
// How the official long-term probability of the next Nankai Trough earthquake is
// built, so the essay can show how sensitive it is. Nothing here is a forecast.
//
// 1. Brownian Passage Time (BPT): the inverse Gaussian distribution of the time
//    between earthquakes, mean mu and aperiodicity alpha (shape mu / alpha^2).
//    Conditional probability of an earthquake in the next dt years given that
//    `elapsed` years have passed without one (Matthews, Ellsworth, Reasenberg 2002).
// 2. Maximum-likelihood fit of mu and alpha to a set of intervals (closed form).
// 3. Time-predictable model (Shimazaki and Nakata 1980): the next interval is
//    proportional to the uplift of the last earthquake. HERP fits the slope to
//    the Murotsu harbour uplifts and uses the predicted interval as the BPT mean.
// 4. Two ways to carry uncertainty into the probability, standing in for HERP's
//    2025 Bayesian models (which the page does not reproduce):
//      mcTimePredictable: Monte Carlo over the uplift errors and alpha;
//      bptPosterior: flat-prior grid posterior of (mu, alpha) for one interval set.
// 5. counterfactual: the same BPT method run on the Japan Trench deposit
//    sequence as it stood on the day before 2011-03-11.
//
// Works in the browser (window.Renewal) and in node (module.exports).
// No fetch in here: the page and the test runner pass in shared/data/05-renewal.json.
(function (root) {
  "use strict";
  const SQRT2 = Math.SQRT2, SQRTPI = Math.sqrt(Math.PI);

  // ---- normal distribution, accurate far into the tail ----
  // erfc(z) for z >= 0: power series for z < 2, continued fraction beyond.
  function erfcPos(z) {
    if (z < 2) {
      let term = z, sum = z;
      for (let n = 1; n < 200; n++) {
        term *= 2 * z * z / (2 * n + 1);
        sum += term;
        if (term < 1e-18 * sum) break;
      }
      return 1 - 2 / SQRTPI * Math.exp(-z * z) * sum;
    }
    return Math.exp(-z * z) / (SQRTPI * erfcCF(z));
  }
  // erfc(z) = exp(-z^2) / (sqrt(pi) * (z + (1/2)/(z + (2/2)/(z + (3/2)/(z + ...)))))
  function erfcCF(z) {
    let t = z;
    for (let k = 120; k >= 1; k--) t = z + (k / 2) / t;
    return t;
  }
  function normCdf(x) {
    return x >= 0 ? 1 - 0.5 * erfcPos(x / SQRT2) : 0.5 * erfcPos(-x / SQRT2);
  }
  // log of Phi(-u) for u >= 0, without underflow
  function logPhiNeg(u) {
    const z = u / SQRT2;
    if (z < 2) return Math.log(0.5 * erfcPos(z));
    return -z * z - Math.log(2 * SQRTPI * erfcCF(z));
  }

  // ---- BPT ----
  // F(t) = Phi(u1) + exp(2/alpha^2) Phi(-u2); the second term is formed in log
  // space because exp(2/alpha^2) is about 1e26 at alpha = 0.18.
  function bptCdf(t, mu, alpha) {
    if (!(t > 0)) return 0;
    const r = Math.sqrt(t / mu), s = 1 / r;
    const u1 = (r - s) / alpha, u2 = (r + s) / alpha;
    return Math.min(1, normCdf(u1) + Math.exp(2 / (alpha * alpha) + logPhiNeg(u2)));
  }
  function bptPdf(t, mu, alpha) {
    if (!(t > 0)) return 0;
    return Math.sqrt(mu / (2 * Math.PI * alpha * alpha * t * t * t)) *
      Math.exp(-(t - mu) * (t - mu) / (2 * alpha * alpha * mu * t));
  }
  // P(earthquake in the next dt years | none for `elapsed` years)
  function condProb(mu, alpha, elapsed, dt) {
    if (dt == null) dt = 30;
    const f0 = bptCdf(elapsed, mu, alpha), f1 = bptCdf(elapsed + dt, mu, alpha);
    const s = 1 - f0;
    return s < 1e-300 ? 1 : Math.min(1, Math.max(0, (f1 - f0) / s));
  }
  function logLik(intervals, mu, alpha) {
    let s = 0;
    for (const x of intervals) s += Math.log(Math.max(bptPdf(x, mu, alpha), 1e-300));
    return s;
  }
  // Closed-form maximum likelihood: mu = mean, lambda = n / sum(1/x - 1/mu), alpha^2 = mu / lambda
  function fitBPT(intervals) {
    const n = intervals.length, mu = intervals.reduce((a, b) => a + b, 0) / n;
    const inv = intervals.reduce((a, x) => a + 1 / x - 1 / mu, 0);
    const lambda = n / inv;
    return { mu, alpha: Math.sqrt(mu / lambda), lambda, n };
  }
  const diffs = ts => ts.slice(1).map((t, i) => t - ts[i]);

  // ---- time-predictable: next interval = slope x last uplift (line through the origin) ----
  function timePredictable(uplifts, intervals) {
    let num = 0, den = 0;
    uplifts.forEach((u, i) => { if (i < intervals.length) { num += u * intervals[i]; den += u * u; } });
    const slope = num / den;
    return { slope, predict: u => slope * u };
  }

  // ---- seeded random numbers ----
  function rng(seed) {
    let a = seed >>> 0;
    const u = () => {
      a = (a + 0x6D2B79F5) >>> 0;
      let t = a;
      t = Math.imul(t ^ (t >>> 15), t | 1);
      t ^= t + Math.imul(t ^ (t >>> 7), t | 61);
      return ((t ^ (t >>> 14)) >>> 0) / 4294967296;
    };
    const normal = () => Math.sqrt(-2 * Math.log(1 - u())) * Math.cos(2 * Math.PI * u());
    return { u, normal };
  }
  const quantile = (sorted, q) => {
    const x = q * (sorted.length - 1), i = Math.floor(x), f = x - i;
    return i + 1 < sorted.length ? sorted[i] * (1 - f) + sorted[i + 1] * f : sorted[i];
  };
  function band(ps) {
    const s = Float64Array.from(ps).sort();
    return { mean: ps.reduce((a, b) => a + b, 0) / ps.length, lo: quantile(s, 0.15), hi: quantile(s, 0.85), med: quantile(s, 0.5) };
  }

  // Monte Carlo over the uplift errors: draw each earthquake's uplift from a
  // normal (mean, sd), refit the time-predictable slope on the two earthquakes
  // that have a following interval, predict the next interval from the latest
  // earthquake's uplift, and draw alpha uniformly. Draws with a non-positive
  // slope uplift are dropped. cfg: {uplifts:[{mean,sd}...], intervals, alpha:[lo,hi]}.
  function mcTimePredictable(seed, N, cfg) {
    const r = rng(seed), up = cfg.uplifts, k = up.length - 1, mus = [], alphas = [];
    for (let i = 0; i < N; i++) {
      const u = up.map(x => x.mean + x.sd * r.normal());
      const a = cfg.alpha[0] + (cfg.alpha[1] - cfg.alpha[0]) * r.u();
      if (u.slice(0, k).some(x => x < 0.1)) continue;
      const mu = timePredictable(u.slice(0, k), cfg.intervals).slope * u[k];
      mus.push(mu); alphas.push(a);
    }
    return { mu: mus, alpha: alphas };
  }
  function drawsBand(d, elapsed, dt) {
    return band(d.mu.map((m, i) => condProb(m, d.alpha[i], elapsed, dt)));
  }

  // Flat-prior grid posterior of (mu, alpha) given the intervals, pruned to the
  // cells that hold 99.5% of the weight. Returns {mu[], alpha[], w[]}.
  function bptPosterior(intervals, opt) {
    opt = opt || {};
    const m0 = opt.mu || [60, 300, 2], a0 = opt.alpha || [0.05, 1, 0.01];
    const cells = [];
    let max = -Infinity;
    for (let mu = m0[0]; mu <= m0[1]; mu += m0[2])
      for (let a = a0[0]; a <= a0[1] + 1e-9; a += a0[2]) {
        const l = logLik(intervals, mu, a);
        cells.push([mu, a, l]);
        if (l > max) max = l;
      }
    let tot = 0;
    cells.forEach(c => { c[2] = Math.exp(c[2] - max); tot += c[2]; });
    cells.sort((x, y) => y[2] - x[2]);
    const out = { mu: [], alpha: [], w: [] };
    let acc = 0;
    for (const c of cells) {
      out.mu.push(c[0]); out.alpha.push(c[1]); out.w.push(c[2] / tot);
      acc += c[2] / tot;
      if (acc > 0.995) break;
    }
    return out;
  }
  // Posterior mean and 70% credible interval of the conditional probability
  function posteriorBand(post, elapsed, dt) {
    const p = post.mu.map((m, i) => [condProb(m, post.alpha[i], elapsed, dt), post.w[i]]);
    p.sort((a, b) => a[0] - b[0]);
    const tot = p.reduce((a, c) => a + c[1], 0);
    let acc = 0, lo = null, hi = null, mean = 0;
    for (const [v, w] of p) {
      mean += v * w / tot; acc += w / tot;
      if (lo == null && acc >= 0.15) lo = v;
      if (hi == null && acc >= 0.85) hi = v;
    }
    return { mean, lo, hi };
  }

  // ---- decimal years from NOAA dates ----
  const leap = y => (y % 4 === 0 && y % 100 !== 0) || y % 400 === 0;
  const CUM = [0, 31, 59, 90, 120, 151, 181, 212, 243, 273, 304, 334];
  // Year plus the fraction of the year elapsed at the start of the day, proleptic Gregorian
  function decimalYear(y, m, d) {
    const doy = CUM[m - 1] + (m > 2 && leap(y) ? 1 : 0) + d - 1;
    return y + doy / (leap(y) ? 366 : 365);
  }

  // ---- Japan Trench: the deposit sequence before 2011 ----
  // Sequence = the two older deposit events, 869, and `prev` (1454 or 1611).
  // The two older events are only known to a century range, so take the extremes
  // and the middle of each; alpha 0.2 to 0.3 as HERP uses. Returns the range of
  // 30-year probability over those combinations, and the mean interval range.
  function trenchCounterfactual(tr, prevKey, evalYear, dt) {
    const ev = k => tr.events.find(e => e.key === k);
    const o4 = ev("bce4"), o5 = ev("ce4"), j = ev("jogan"), prev = ev(prevKey);
    const ps = [], mus = [];
    for (const a4 of [o4.from, (o4.from + o4.to) / 2, o4.to])
      for (const a5 of [o5.from, (o5.from + o5.to) / 2, o5.to]) {
        const seq = [a4, a5, j.t, prev.t], iv = diffs(seq), mu = iv.reduce((a, b) => a + b, 0) / iv.length;
        mus.push(mu);
        for (const al of tr.alpha) ps.push(condProb(mu, al, evalYear - prev.t, dt));
      }
    return { lo: Math.min.apply(null, ps), hi: Math.max.apply(null, ps), muLo: Math.min.apply(null, mus), muHi: Math.max.apply(null, mus) };
  }

  // ---- checks ----
  // Reference values from scipy 1.13 (scripts/japan-05-scipy-ref.py): invgauss
  // cdf and pdf, and Nelder-Mead maximum-likelihood fits. Rows: [mu, alpha, t, cdf, pdf].
const BPT_REF = [
  [88.2, 0.15, 26.46, 1.23001229015552e-17, 3.16509787649145e-17],
  [88.2, 0.15, 211.68, 0.999999999509008, 1.06510582926878e-10],
  [88.2, 0.24, 141.12, 0.982466549327428, 0.00132074463442965],
  [88.2, 0.5, 110.25, 0.757588109990759, 0.00585702406790154],
  [88.2, 1, 79.38, 0.625023202586492, 0.0052682329393306],
  [117, 0.15, 64.35, 3.41068566257863e-05, 1.55872830727164e-05],
  [117, 0.24, 35.1, 7.82432896569247e-08, 6.01588275345784e-08],
  [117, 0.24, 280.8, 0.999952828413813, 3.18735356552169e-06],
  [117, 0.5, 187.2, 0.887336375789328, 0.00214853141868656],
  [117, 1, 146.25, 0.751660635867788, 0.00237958828686849],
  [180, 0.15, 162, 0.264325608776053, 0.0135191482992507],
  [180, 0.24, 99, 0.00758264444932205, 0.000926546564878041],
  [180, 0.5, 54, 0.00837183376177159, 0.0010287038536353],
  [180, 0.5, 432, 0.981592253104292, 0.000232810755424036],
  [180, 1, 288, 0.829534581084745, 0.000978587034757133],
  [575, 0.15, 718.75, 0.941716622278118, 0.00108952328981606],
  [575, 0.24, 517.5, 0.373069248820178, 0.00307453360573431],
  [575, 0.5, 316.25, 0.155899281297079, 0.00162903163661112],
  [575, 1, 172.5, 0.165726619829399, 0.00186589204079902],
  [575, 1, 1380, 0.921054956535094, 0.000124047622537578],
];
const MLE_REF = [
  ["I", 157.637502, 0.369839759],
  ["III", 116.88, 0.18303117],
  ["V", 119.1, 0.242790511],
];

  // The page and the checks share this: the intervals of one HERP case, from NOAA dates
  function caseTimes(nk, c) { return nk.cases[c].map(i => nk.events[i].t); }

  function runChecks(print, data) {
    const out = [];
    const check = (name, ok, detail) => out.push({ name, ok: !!ok, detail });
    if (!data || !data.nankai || !data.herp || !data.trench) {
      check("reference data supplied (05-renewal.json)", false, "runChecks(print, data) got no usable data object");
      return out;
    }
    // The browser test page can hand over another library's data object, so check the shape

    let w = 0;
    BPT_REF.forEach(r => { w = Math.max(w, Math.abs(bptCdf(r[2], r[0], r[1]) - r[3])); });
    check("BPT cdf matches scipy.stats.invgauss at " + BPT_REF.length + " points", w < 1e-9, "max diff " + w.toExponential(1));
    // pdf: relative, since the values span 1e-18 to 1e-2
    w = 0;
    BPT_REF.forEach(r => { w = Math.max(w, Math.abs(bptPdf(r[2], r[0], r[1]) / r[4] - 1)); });
    check("BPT pdf matches scipy to 1e-9 relative", w < 1e-9, "max rel diff " + w.toExponential(1));
    // cdf against the integral of the pdf (Simpson on a log grid in t)
    w = 0;
    [[88.2, 0.24, 141], [117, 0.18, 130], [575, 0.5, 400]].forEach(c => {
      const n = 4000, a = Math.log(c[2] * 1e-3), b = Math.log(c[2]);
      let s = 0;
      for (let i = 0; i <= n; i++) {
        const t = Math.exp(a + (b - a) * i / n), f = bptPdf(t, c[0], c[1]) * t;
        s += f * (i === 0 || i === n ? 1 : i % 2 ? 4 : 2);
      }
      w = Math.max(w, Math.abs(s * (b - a) / n / 3 - bptCdf(c[2], c[0], c[1])));
    });
    check("BPT cdf equals the integral of its pdf", w < 1e-8, "max diff " + w.toExponential(1));
    check("BPT mean is mu: the pdf-weighted mean of t", (() => {
      const mu = 117, al = 0.3; let s = 0, m = 0; const dt = 0.05;
      for (let t = dt / 2; t < 4000; t += dt) { const f = bptPdf(t, mu, al) * dt; s += f; m += f * t; }
      return Math.abs(m / s - mu) < 1e-3 && Math.abs(s - 1) < 1e-6;
    })());
    check("conditional probability: 30 years from the origin is the cdf", Math.abs(condProb(100, 0.3, 0, 30) - bptCdf(30, 100, 0.3)) < 1e-12);


    if (!data) { check("data/05-renewal.json loaded", false, "not found"); return finish(out, print); }
    const nk = data.nankai, ev = nk.events;

    // Closed-form fit against scipy's Nelder-Mead maximum, on HERP's own decimal years (p.7)
    let wm = 0, wl = 1;
    MLE_REF.forEach(r => {
      const iv = diffs(nk.cases[r[0]].map(i => ev[i].herp));
      const f = fitBPT(iv);
      wm = Math.max(wm, Math.abs(f.mu / r[1] - 1), Math.abs(f.alpha / r[2] - 1));
      // the fit is a maximum: nudging mu or alpha either way lowers the likelihood
      const l0 = logLik(iv, f.mu, f.alpha);
      [[1.01, 1], [0.99, 1], [1, 1.01], [1, 0.99]].forEach(d => { if (logLik(iv, f.mu * d[0], f.alpha * d[1]) >= l0) wl = 0; });
    });
    check("closed-form BPT fit equals the scipy Nelder-Mead maximum (cases I, III, V) to 1e-7 relative", wm < 1e-7, "max rel diff " + wm.toExponential(1));
    check("fitted (mu, alpha) is a likelihood maximum", wl === 1);

    // Data: NOAA-derived decimal years against HERP's list (summary p.7)
    const dmax = Math.max.apply(null, ev.map(e => Math.abs(e.t - e.herp)));
    check("NOAA-derived event years match HERP's list (p.7) to 0.1 yr", dmax <= 0.1 && ev.length === 9, "max diff " + dmax.toFixed(2) + " yr");
    check("every event is one or two NOAA records", ev.every(e => e.ids.length >= 1 && e.ids.length <= 2 && e.noaa.length === e.ids.length));

    // HERP's time-predictable series: mu 88.2, last event 1946.0, alpha 0.20 to 0.24
    const last = ev[8].t, tp = nk.tp;
    const herp = id => data.herp.find(h => h.id === id);
    let ok = true, det = [];
    ["tp2013", "tp2014", "tp2018", "tp2025"].forEach(id => {
      const h = herp(id), a = condProb(tp.mu, tp.alpha[0], h.date - last) * 100, b = condProb(tp.mu, tp.alpha[1], h.date - last) * 100;
      const lo = Math.min(a, b), hi = Math.max(a, b);
      // the published value is a rounded range or a "程度" value: allow 2.5 points either side
      if (hi < h.lo - 2.5 || lo > h.hi + 2.5) ok = false;
      det.push(h.date + ": " + lo.toFixed(1) + "-" + hi.toFixed(1) + " vs " + h.lo + (h.hi !== h.lo ? "-" + h.hi : ""));
    });
    check("time-predictable BPT (mu 88.2, alpha 0.20-0.24) reproduces HERP's 2013, 2014, 2018 and 2025 values", ok, det.join("; "));

    // BPT on cases III to V at 2013-01: HERP gives 10-30%
    const p13 = ["III", "IV", "V"].map(c => {
      const f = fitBPT(diffs(caseTimes(nk, c))); return condProb(f.mu, f.alpha, 2013 - last) * 100;
    });
    check("BPT maximum-likelihood fits of cases III-V at 2013 fall within HERP's 10-30%", p13.every(p => p >= 10 && p <= 30), p13.map(p => p.toFixed(1)).join(", "));

    // Bayesian BPT, case III at 2025-01: HERP's 70% interval 20-50%
    const post = bptPosterior(diffs(caseTimes(nk, "III")));
    const pb = posteriorBand(post, 2025 - last);
    const h25 = herp("bpt2025");
    check("flat-prior BPT posterior, case III at 2025: 70% interval within 3 points of HERP's 20-50%",
      Math.abs(pb.lo * 100 - h25.lo) <= 3 && Math.abs(pb.hi * 100 - h25.hi) <= 3, (pb.lo * 100).toFixed(1) + "-" + (pb.hi * 100).toFixed(1) + ", mean " + (pb.mean * 100).toFixed(1));

    // Monte Carlo over the uplift errors, standing in for HERP's SSD-BPT
    const cfg = {
      uplifts: data.nankai.uplift.map(u => ({ mean: u.mean, sd: u.sd })),
      intervals: [ev[7].t - ev[6].t, ev[8].t - ev[7].t], alpha: tp.alpha
    };
    const mc = mcTimePredictable(1, 20000, cfg), mb = drawsBand(mc, 2025 - last);
    const s25 = herp("ssd2025");
    check("uplift Monte Carlo at 2025: lower 70% bound 55-65%, upper at least 90% (HERP SSD-BPT 60-90% or more)",
      mb.lo * 100 >= 55 && mb.lo * 100 <= 65 && mb.hi * 100 >= 90, (mb.lo * 100).toFixed(1) + "-" + (mb.hi * 100).toFixed(1) + ", mean " + (mb.mean * 100).toFixed(1));
    const again = mcTimePredictable(1, 2000, cfg);
    check("the seeded Monte Carlo repeats exactly", again.mu[0] === mc.mu[0] && again.mu[1500] === mc.mu[1500] && again.alpha[1500] === mc.alpha[1500]);
    const slope = timePredictable(cfg.uplifts.slice(0, 2).map(u => u.mean), cfg.intervals).slope;
    check("through-origin slope of the mean uplifts reproduces the intervals within 20%", (() => {
      return cfg.uplifts.slice(0, 2).every((u, i) => Math.abs(slope * u.mean / cfg.intervals[i] - 1) < 0.2);
    })(), "slope " + slope.toFixed(1) + " yr/m");

    // Japan Trench, HERP's own inputs at 2019.0
    const jt = data.trench.herp2019;
    let jmax = 0;
    jt.muYears.forEach(m => jt.alpha.forEach(a => { jmax = Math.max(jmax, condProb(m, a, jt.evalDate - jt.last)); }));
    check("Japan Trench at 2019 (mu 550-600, alpha 0.2-0.3): 30-year probability below 0.1%, HERP's ほぼ0%", jmax < 0.001, (jmax * 100).toExponential(1) + "%");
    const c54 = trenchCounterfactual(data.trench, "kyotoku", jt.last - 0.02), c61 = trenchCounterfactual(data.trench, "keicho", jt.last - 0.02);
    check("Japan Trench the day before 2011: far higher if the previous event was 1454 than if it was 1611",
      c54.lo > c61.hi * 1.5 && c54.lo > 0.05, "1454 " + (c54.lo * 100).toFixed(0) + "-" + (c54.hi * 100).toFixed(0) + "%, 1611 " + (c61.lo * 100).toFixed(0) + "-" + (c61.hi * 100).toFixed(0) + "%");
    return finish(out, print);
  }
  function finish(out, print) {
    if (print !== false && typeof console !== "undefined")
      out.forEach(r => console.log((r.ok ? "PASS " : "FAIL ") + r.name + (r.detail ? "  (" + r.detail + ")" : "")));
    return out;
  }

  const api = {
    normCdf, bptCdf, bptPdf, condProb, logLik, fitBPT, diffs, timePredictable, rng, band,
    mcTimePredictable, drawsBand, bptPosterior, posteriorBand, decimalYear, trenchCounterfactual,
    caseTimes, runChecks
  };
  if (typeof module !== "undefined" && module.exports) module.exports = api;
  root.Renewal = api;
})(typeof window !== "undefined" ? window : globalThis);

// ── shared/i18n.js
/* Language toggle for Japan Earthquake explainers
   Usage: each page defines window.PAGE_JA = { key: "Japanese HTML", ... }
   and marks translatable elements with data-i18n="key" attributes.
   This script creates a toggle button, swaps content, and persists the choice. */

(function () {
  var STORAGE_KEY = "japan-eq-lang";

  function getLang() {
    return localStorage.getItem(STORAGE_KEY) || "en";
  }

  // --- Toggle button ---
  // On wide screens it floats in the top-right margin, under the theme and
  // motion toggles from ../lib/motion.js (fixed at top 12px, 32px tall). Below 1000px there is
  // no margin to float in, so it sits in its own row at the top of the
  // article instead of covering the heading or the notice banner.
  var css = document.createElement("style");
  css.textContent =
    ".lang-bar{display:flex;justify-content:flex-end;margin:0 0 0.75rem}" +
    "#lang-toggle{font-family:'Source Sans 3','Noto Sans JP',system-ui,sans-serif;" +
    "font-size:0.82rem;font-weight:600;line-height:1.4;background:var(--fig-bg,#fff);" +
    "color:var(--accent,#2563eb);border:1.5px solid var(--accent,#2563eb);" +
    "border-radius:999px;padding:0.3rem 0.9rem;cursor:pointer;" +
    "transition:background 0.15s,color 0.15s}" +
    "#lang-toggle:hover,#lang-toggle:focus-visible{background:var(--accent,#2563eb);color:var(--fig-bg,#fff)}" +
    "@media (min-width:1000px){.lang-bar{margin:0;height:0}" +
    "#lang-toggle{position:fixed;top:52px;right:12px;z-index:9999;box-shadow:0 1px 6px rgba(0,0,0,0.10)}}";
  document.head.appendChild(css);

  var btn = document.createElement("button");
  btn.type = "button";
  btn.id = "lang-toggle";
  btn.setAttribute("aria-label", "Toggle language / 言語を切り替える");
  var bar = document.createElement("div");
  bar.className = "lang-bar";
  bar.appendChild(btn);
  var host = document.querySelector(".article");
  if (host) host.insertBefore(bar, host.firstChild);
  else document.body.insertBefore(bar, document.body.firstChild);

  // --- Apply language ---
  function applyLang(lang) {
    document.documentElement.lang = lang;
    btn.textContent = lang === "en" ? "日本語" : "English";
    translate(lang, document);

    // Notify JS-driven content (SVG labels, status bars, etc.)
    window.dispatchEvent(new CustomEvent("langchange", { detail: { lang: lang } }));
  }

  // Site chrome from ../lib/motion.js, shared by every page in the series.
  var SITE_JA = {
    site_notice: "<strong>このコンテンツは機械で生成されたもので、誤りを含むことがあります。</strong>参照する前に、引用元の資料で内容を確かめてください。",
    site_dismiss: "閉じる"
  };

  function translate(lang, root) {
    var ja = Object.assign({}, SITE_JA, window.PAGE_JA || {});
    root.querySelectorAll("[data-i18n]").forEach(function (el) {
      var key = el.getAttribute("data-i18n");
      var isSVG = el.namespaceURI === "http://www.w3.org/2000/svg";
      if (lang === "ja") {
        if (!el.hasAttribute("data-i18n-orig"))
          el.setAttribute("data-i18n-orig", isSVG ? el.textContent : el.innerHTML);
        if (ja[key]) {
          if (isSVG) el.textContent = ja[key]; else el.innerHTML = ja[key];
        }
      } else {
        var orig = el.getAttribute("data-i18n-orig");
        if (orig !== null) {
          if (isSVG) el.textContent = orig; else el.innerHTML = orig;
        }
      }
    });
  }

  btn.addEventListener("click", function () {
    var next = getLang() === "en" ? "ja" : "en";
    localStorage.setItem(STORAGE_KEY, next);
    applyLang(next);
  });

  // Expose current language getter for page scripts
  window.getPageLang = getLang;

  // Figures that draw asynchronously (after a data fetch) call this once their
  // data-i18n labels exist, so a page loaded in Japanese translates them too.
  // It does not fire langchange, so it is safe to call from a draw function.
  window.translatePageLabels = function (root) {
    if (getLang() === "ja") translate("ja", root || document);
  };

  // Apply on load (deferred so PAGE_JA is defined)
  var saved = getLang();
  btn.textContent = saved === "en" ? "日本語" : "English";
  if (saved === "ja") {
    if (document.readyState === "loading") {
      document.addEventListener("DOMContentLoaded", function () { applyLang("ja"); });
    } else {
      requestAnimationFrame(function () { applyLang("ja"); });
    }
  }
})();


### data: shared/data/05-renewal.json
{
 "source": "NOAA NCEI Significant Earthquake Databas…",
 "fetched": "2026-10-02",
 "docs": {
  "herp2025": {
   "title": "南海トラフの地震活動の長期評価（第二版一部改訂）について 概要資料",
   "en": "HERP, Long-term evaluation of seismic ac…",
   "url": "https://www.jishin.go.jp/main/chousa/25s…",
   "pages": 10,
   "sha256": "e63c65ac9d884f0e29d930506d6c5ae59ed4575d…"
  },
  "herp2019": {
   "title": "日本海溝沿いの地震活動の長期評価（令和元年改訂）",
   "en": "HERP, Long-term evaluation of seismic ac…",
   "url": "https://www.jishin.go.jp/main/chousa/kai…",
   "pages": 144,
   "sha256": "89dc82c55c7541e0bcd65da7cd3de033544bd140…"
  }
 },
 "nankai": {
  "events": [
   {
    "name": "Hakuho",
    "ja": "白鳳",
    "ids": "[... 1 items]",
    "noaa": "[... 1 items]",
    "t": 684.9,
    "herp": 684.9
   },
   {
    "name": "Ninna",
    "ja": "仁和",
    "ids": "[... 1 items]",
    "noaa": "[... 1 items]",
    "t": 887.6,
    "herp": 887.7
   },
   {
    "name": "Kowa-Eicho",
    "ja": "康和・永長",
    "ids": "[... 2 items]",
    "noaa": "[... 2 items]",
    "t": 1098.0,
    "herp": 1098.0
   },
   {
    "name": "Shohei",
    "ja": "正平",
    "ids": "[... 1 items]",
    "noaa": "[... 1 items]",
    "t": 1362.0,
    "herp": 1362.0
   },
   {
    "name": "Meio",
    "ja": "明応",
    "ids": "[... 1 items]",
    "noaa": "[... 1 items]",
    "t": 1499.0,
    "herp": 1499.0
   },
   {
    "name": "Keicho",
    "ja": "慶長",
    "ids": "[... 1 items]",
    "noaa": "[... 1 items]",
    "t": 1605.0,
    "herp": 1605.0
   },
   {
    "name": "Hoei",
    "ja": "宝永",
    "ids": "[... 1 items]",
    "noaa": "[... 1 items]",
    "t": 1708.0,
    "herp": 1708.0
   },
   {
    "name": "Ansei",
    "ja": "安政",
    "ids": "[... 2 items]",
    "noaa": "[... 2 items]",
    "t": 1855.0,
    "herp": 1855
   },
   "... 1 more items"
  ],
  "cases": {
   "I": [
    0,
    1,
    2,
    3,
    4,
    5,
    6,
    7,
    "... 1 more items"
   ],
   "II": [
    0,
    1,
    2,
    3,
    4,
    6,
    7,
    8
   ],
   "III": [
    3,
    4,
    5,
    6,
    7,
    8
   ],
   "IV": [
    3,
    4,
    6,
    7,
    8
   ],
   "V": [
    6,
    7,
    8
   ]
  },
  "casesDoc": {
   "doc": "herp2025",
   "page": 7
  },
  "uplift": [
   {
    "event": 6,
    "mean": 1.83,
    "sd": 0.51
   },
   {
    "event": 7,
    "mean": 1.13,
    "sd": 0.52
   },
   {
    "event": 8,
    "mean": 1.02,
    "sd": 0.06
   }
  ],
  "upliftDoc": {
   "doc": "herp2025",
   "page": 4,
   "site": "Murotsu harbour",
   "from": "Hashimoto et al. 2024"
  },
  "tp": {
   "mu": 88.2,
   "alpha": [
    0.2,
    0.24
   ],
   "doc": "herp2025",
   "page": 3
  }
 },
 "herp": [
  {
   "id": "tp2013",
   "model": "tp",
   "date": 2013,
   "lo": 60,
   "hi": 70,
   "doc": "herp2025",
   "pages": [
    2,
    9
   ],
   "text": "60%～70%（2013年1月時点）"
  },
  {
   "id": "tp2014",
   "model": "tp",
   "date": 2014,
   "lo": 70,
   "hi": 70,
   "doc": "herp2025",
   "pages": [
    9
   ],
   "text": "70％程度（2014）"
  },
  {
   "id": "tp2018",
   "model": "tp",
   "date": 2018,
   "lo": 70,
   "hi": 80,
   "doc": "herp2025",
   "pages": [
    9
   ],
   "text": "70%～80%（2018）"
  },
  {
   "id": "tp2025",
   "model": "tp",
   "date": 2025,
   "lo": 80,
   "hi": 80,
   "doc": "herp2025",
   "pages": [
    2,
    9
   ],
   "text": "80%程度（2025年1月時点）"
  },
  {
   "id": "bpt2013",
   "model": "bpt",
   "cases": [
    "III",
    "IV",
    "V"
   ],
   "date": 2013,
   "lo": 10,
   "hi": 30,
   "doc": "herp2025",
   "pages": [
    2,
    3
   ],
   "text": "BPTモデル（ケースⅢ～Ⅴ）10%～30%（2013年1月時点）"
  },
  {
   "id": "ssd2025",
   "model": "ssd",
   "date": 2025,
   "lo": 60,
   "hi": 90,
   "openEnd": true,
   "ci": 70,
   "doc": "herp2025",
   "pages": [
    3,
    10
   ],
   "text": "すべり量依存BPTモデル 60%～90%程度以上（70%信用区間）；94.5%以…"
  },
  {
   "id": "bpt2025",
   "model": "bpt",
   "cases": [
    "III"
   ],
   "date": 2025,
   "lo": 20,
   "hi": 50,
   "ci": 70,
   "doc": "herp2025",
   "pages": [
    3,
    10
   ],
   "text": "BPTモデル（ケースⅢ）20%～50%（70%信用区間）"
  }
 ],
 "rank3": {
  "pct": 26,
  "doc": "herp2025",
  "page": 3,
  "text": "30年以内の発生確率26％以上は最も高い「Ⅲランク」（海溝型地震）"
 },
 "trench": {
  "alpha": [
   0.2,
   0.3
  ],
  "events": [
   {
    "key": "bce4",
    "name": "c. 4th-3rd century BCE",
    "ja": "紀元前4～3世紀頃",
    "from": -400,
    "to": -201,
    "deposit": true
   },
   {
    "key": "ce4",
    "name": "c. 4th-5th century",
    "ja": "4～5世紀頃",
    "from": 301,
    "to": 500,
    "deposit": true
   },
   {
    "key": "jogan",
    "name": "Jogan",
    "ja": "貞観",
    "id": 247,
    "t": 869.5
   },
   {
    "key": "kyotoku",
    "name": "Kyotoku (1454)",
    "ja": "享徳",
    "t": 1454.0,
    "noNoaa": true,
    "note": "year only; NOAA has no record"
   },
   {
    "key": "keicho",
    "name": "Keicho-Sanriku",
    "ja": "慶長三陸",
    "id": 856,
    "t": 1612.0
   },
   {
    "key": "tohoku",
    "name": "Tohoku",
    "ja": "東北地方太平洋沖",
    "id": 9799,
    "t": 2011.0
   }
  ],
  "jogan": {
   "mw": [
    8.3,
    8.6
   ],
   "orMore": true,
   "doc": "herp2019",
   "pages": [
    5,
    9
   ],
   "text": "貞観地震：規模はMw8.3～8.6もしくはそれ以上（東北地方太平洋沖地震はM9.…"
  },
  "spanYears": {
   "years": 3000,
   "doc": "herp2019",
   "pages": [
    4,
    9
   ],
   "text": "津波堆積物調査によると、超巨大地震（東北地方太平洋沖型）は過去3,000年間に5…"
  },
  "herp2019": {
   "doc": "herp2019",
   "last": 2011.0,
   "muYears": [
    550,
    600
   ],
   "alpha": [
    0.2,
    0.3
   ],
   "evalDate": 2019,
   "p30": 0,
   "p30Text": "ほぼ0%",
   "pages": [
    9,
    27
   ]
  }
 }
}

### data: shared/data/05-history.json
{
 "source": "NOAA NCEI Significant Earthquake Databas…",
 "fetched": "2026-09-30",
 "rule": "shown (sel): NOAA puts the toll above 10…",
 "records": [
  {
   "id": 162,
   "year": 684,
   "month": 11,
   "day": 29,
   "loc": "JAPAN",
   "lat": 32.5,
   "lon": 134,
   "mag": 8.4,
   "dead": null,
   "deadBand": 3,
   "dmgBand": 3,
   "tsu": {
    "id": 53,
    "validity": 4,
    "maxH": 3
   },
   "sel": true
  },
  {
   "id": 5894,
   "year": 701,
   "month": 5,
   "day": 12,
   "loc": "JAPAN: KYOTO PREFECTURE",
   "lat": 35.7,
   "lon": 135.4,
   "mag": 7,
   "dead": null,
   "deadBand": null,
   "dmgBand": null,
   "tsu": {
    "id": 54,
    "validity": 4,
    "maxH": null
   }
  },
  {
   "id": 5895,
   "year": 704,
   "month": 8,
   "day": 2,
   "loc": "JAPAN: KUMANONADA",
   "lat": 33.8,
   "lon": 136.7,
   "mag": 7,
   "dead": null,
   "deadBand": null,
   "dmgBand": null,
   "tsu": {
    "id": 55,
    "validity": 4,
    "maxH": null
   }
  },
  {
   "id": 9810,
   "year": 744,
   "month": 6,
   "day": 30,
   "loc": "JAPAN: SHIMABARA, YATSUSHIRO, HIGO",
   "lat": 32.4,
   "lon": 130.5,
   "mag": 6.4,
   "dead": 1520,
   "deadBand": 4,
   "dmgBand": 2,
   "tsu": {
    "id": 57,
    "validity": 4,
    "maxH": null
   },
   "sel": true
  },
  {
   "id": 175,
   "year": 745,
   "month": 6,
   "day": 5,
   "loc": "JAPAN: MINO",
   "lat": 35.5,
   "lon": 136.9,
   "mag": 7.9,
   "dead": null,
   "deadBand": null,
   "dmgBand": 3
  },
  {
   "id": 5896,
   "year": 745,
   "month": 6,
   "day": 9,
   "loc": "JAPAN: OSAKA BAY",
   "lat": 34.6,
   "lon": 135.3,
   "mag": 6.5,
   "dead": null,
   "deadBand": 3,
   "dmgBand": null,
   "tsu": {
    "id": 58,
    "validity": 3,
    "maxH": null
   },
   "sel": true
  },
  {
   "id": 7341,
   "year": 766,
   "month": 7,
   "day": 20,
   "loc": "JAPAN: N. KAGOSHIMA BAY",
   "lat": 31.6,
   "lon": 130.7,
   "mag": 6.5,
   "dead": null,
   "deadBand": 3,
   "dmgBand": null,
   "tsu": {
    "id": 61,
    "validity": 4,
    "maxH": null
   },
   "volcano": 844,
   "sel": true
  },
  {
   "id": 5898,
   "year": 818,
   "month": 8,
   "day": null,
   "loc": "JAPAN: TOKKAIDO",
   "lat": 35.2,
   "lon": 139.3,
   "mag": 7.9,
   "dead": null,
   "deadBand": 3,
   "dmgBand": 2,
   "tsu": {
    "id": 66,
    "validity": 4,
    "maxH": null
   },
   "sel": true
  },
  "... 421 more items"
 ]
}

### data: shared/japan.topojson
{
 "type": "Topology",
 "transform": {
  "scale": [
   0.003106,
   0.002514
  ],
  "translate": [
   122.9,
   20.42
  ]
 },
 "objects": {
  "japan": {
   "type": "GeometryCollection",
   "geometries": [
    "{... 3 keys}",
    "{... 3 keys}",
    "{... 3 keys}",
    "{... 3 keys}",
    "{... 3 keys}",
    "{... 3 keys}",
    "{... 3 keys}",
    "{... 3 keys}",
    "... 39 more items"
   ]
  }
 },
 "arcs": [
  [
   [
    3843,
    6061
   ],
   [
    5,
    -5
   ],
   [
    13,
    0
   ],
   [
    10,
    5
   ],
   [
    9,
    14
   ],
   [
    15,
    -1
   ],
   [
    2,
    4
   ],
   [
    8,
    3
   ],
   "... 53 more items"
  ],
  [
   [
    4042,
    6021
   ],
   [
    -9,
    -4
   ],
   [
    -3,
    -10
   ],
   [
    8,
    -6
   ],
   [
    -5,
    -14
   ],
   [
    4,
    -7
   ],
   [
    5,
    -2
   ],
   [
    5,
    -12
   ],
   "... 10 more items"
  ],
  [
   [
    4133,
    5941
   ],
   [
    -2,
    -5
   ],
   [
    5,
    -1
   ],
   [
    5,
    -8
   ],
   [
    5,
    -2
   ],
   [
    8,
    -17
   ],
   [
    8,
    6
   ],
   [
    -5,
    -11
   ],
   "... 24 more items"
  ],
  [
   [
    4214,
    5716
   ],
   [
    4,
    -5
   ],
   [
    -1,
    -9
   ],
   [
    8,
    -7
   ]
  ],
  [
   [
    4225,
    5695
   ],
   [
    -4,
    -1
   ],
   [
    -4,
    -12
   ],
   [
    -6,
    4
   ],
   [
    -8,
    0
   ],
   [
    -1,
    7
   ],
   [
    -9,
    6
   ],
   [
    -4,
    -4
   ],
   "... 11 more items"
  ],
  [
   [
    4120,
    5711
   ],
   [
    5,
    8
   ],
   [
    -4,
    10
   ],
   [
    -7,
    9
   ],
   [
    -5,
    1
   ],
   [
    -4,
    9
   ],
   [
    -2,
    11
   ],
   [
    -9,
    4
   ],
   "... 20 more items"
  ],
  [
   [
    4005,
    5817
   ],
   [
    1,
    8
   ],
   [
    8,
    4
   ],
   [
    1,
    6
   ],
   [
    -5,
    3
   ],
   [
    1,
    12
   ],
   [
    -15,
    3
   ],
   [
    -1,
    6
   ],
   "... 43 more items"
  ],
  [
   [
    2231,
    5237
   ],
   [
    -4,
    5
   ],
   [
    2,
    6
   ],
   [
    4,
    -7
   ],
   [
    -2,
    -4
   ]
  ],
  "... 417 more items"
 ]
}